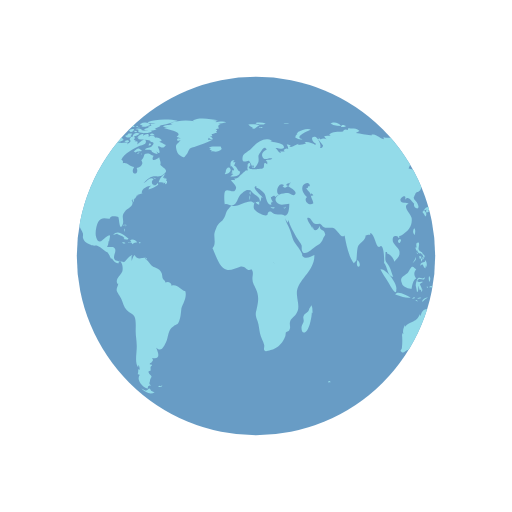
t = 0.00 s
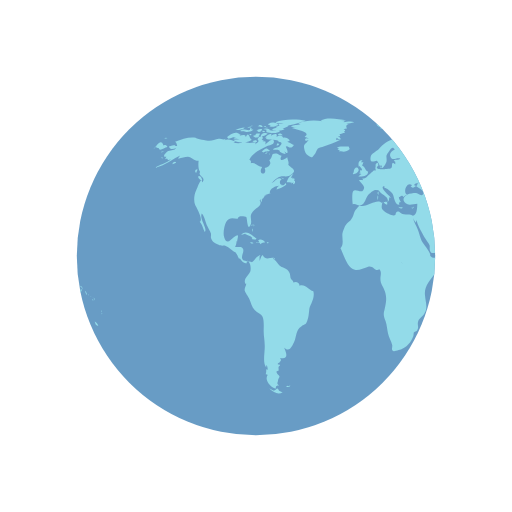
t = 0.50 s
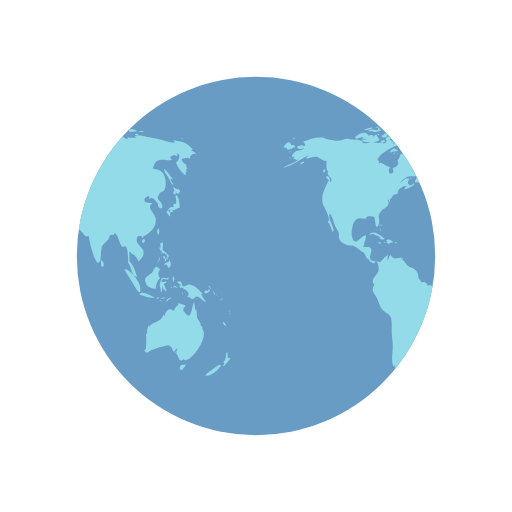
t = 1.00 s
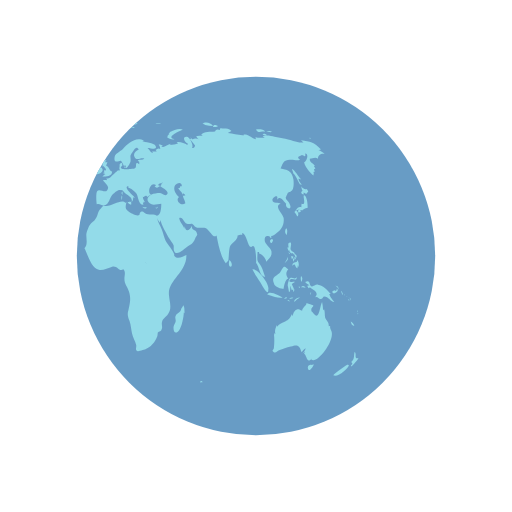
t = 1.50 s

The animated SVG that drew these frames (rendered in a browser with its animation timeline set to each time). Animation: 2 SMIL elements (animateTransform=2); one cycle of 2.00 s, repeats indefinitely.

<?xml version="1.0" encoding="utf-8"?>
<svg xmlns="http://www.w3.org/2000/svg" xmlns:xlink="http://www.w3.org/1999/xlink" style="margin: auto;background: rgb(241, 242, 243,);display: block;shape-rendering: auto;" width="200px" height="200px" viewBox="0 0 100 100" preserveAspectRatio="xMidYMid">
<defs> <clipPath id="ldio-jex6ptlah5-cp"> <circle cx="50" cy="50" r="35"></circle> </clipPath> </defs>
<circle cx="50" cy="50" r="35" fill="#689cc5"></circle>
<g clip-path="url(#ldio-jex6ptlah5-cp)">
  <path transform="translate(-25.2057 0)" fill="#93dbe9" d="M64.4,74.4c0.3,0.3,0.2,0.3-0.3,0.3C64.1,74.3,64.2,74.5,64.4,74.4z M31.4,75.4c-0.2,0.1-0.3-0.2-0.5,0.1c0.3,0.2,0.6,0.1,0.8-0.1C31.6,75.2,31.6,75.4,31.4,75.4z M84.9,36.9c-0.3,0.2-0.8-0.1-1.1-0.5 c0.1,0.2,0.1,0.6,0.3,0.9c-0.5,0.2-0.2,0.6,0.2,0.7c0-0.1,0-0.3,0-0.4c0.2,0.1,0.4,0.2,0.5,0.3c0.2-0.2,0.2-0.3,0.4-0.5 C85.1,37.2,85,37,84.9,36.9z M85.1,40.6c0-0.6-0.1-2.1-0.6-2.4c-0.6-0.4,0.5,2.1-0.6,1.6c0,0.2-0.1,0.5,0,0.7 c-0.8-0.3-0.9,0.5-1.4,0.9c0.3,0.3,0.4,0.6,0.6,0.9c0.3-0.4,0.2-0.9-0.3-1.2c0.2,0,0.4-0.2,0.6-0.2c0.2,0,0.6,0.2,0.6,0.2 C84.2,41,84.5,40.7,85.1,40.6z M83.7,41c-0.4-0.1-0.7,0.2-0.3,0.6c0.2-0.4,0-0.1,0.3-0.2C83.8,41.2,83.6,41.1,83.7,41z M93.5,62.8 c0.1,0.5,0.3,0.9,0.7,0.8C94.1,63.3,93.8,63,93.5,62.8z M93,71.2c-0.1-0.1-2.5,1.6-2.9,2.1c0.8,0.5,2.9-1.2,3.1-2.1 C93,71.5,92.9,71.2,93,71.2z M95,69.9c-0.4,0.2-0.6,0-0.5-0.4c0,0.1-0.1,0.2-0.1,0.3c0.1-0.5,0.1-0.8-0.1-1.1 c-0.3,0.7,0.1,1.4-0.7,2c0.3,0.3,0.3,0.4-0.1,0.7c0.1,0,0.1,0.1,0.1,0.2C93.9,71.3,95,70.2,95,69.9z M82,50.6 c0.2-0.2,0.3-0.2,0.3-0.5c-0.1,0-0.3-0.1-0.4-0.1C81.9,50.2,81.9,50.4,82,50.6z M82.4,50.6c-0.3-0.4-0.2,0.1-0.1,0.5 c0.2-0.3,0.3-0.5,0.2-0.9C82.5,50.4,82.4,50.5,82.4,50.6z M82.8,49.7c-0.1,0-0.2,0-0.3,0c0,0.1,0.2,0.4,0.2,0.5c-0.1,0-0.1,0-0.2,0 c0.1,0.2,0.1,0.3,0.2,0.5c0.1-0.2,0.1-0.2,0-0.5c0.1,0,0.2,0.1,0.2,0.1C83,50.1,82.9,49.9,82.8,49.7z M81,51 c0.2-0.3,0.3-0.4,0.2-0.8c-0.1,0.5-0.4,0.8-0.6,1.2C80.8,51.3,80.9,51.1,81,51z M81.2,48.6c0.1,0.2,0.1,0.5,0.3,0.3 c0,0.4,0.3,0.6,0.6,0.6c0,0,0-0.1,0.1-0.1c0.1,0.2,0.2,0.3,0.4,0.4c0-0.7-0.6-0.5-0.8-1c-0.2-0.4,0.2-0.9,0-1.4 c-0.5-0.1-0.6,0.3-0.4,1c0,0-0.1-0.1-0.1-0.1C81.1,48.3,81.1,48.4,81.2,48.6z M83.3,52.2c0.1-0.5,0.1-1.1-0.3-1.4c0,0.1,0,0.2,0,0.3 c-0.4,0.2-0.9,0.1-0.9,0.8c0.7-0.7,0.4,0.2,1,0.5c0-0.2,0.1-0.5,0.1-0.7C83.2,52,83.3,52.1,83.3,52.2z M81.5,49.6 c0.1-0.1,0.3-0.1-0.2-0.3C81.4,49.4,81.5,49.5,81.5,49.6z M91.8,57.4c0.1,0.1,0,0.2,0.2,0.1c-0.1-0.2-0.2-0.5-0.3-0.7 C91.6,57,91.7,57.1,91.8,57.4z M90.2,57.3c0.4-0.1,1.1-0.5,0.6-0.9c-0.1,0.4-0.2,0.6-0.4,0.3c-0.1,0-0.5,0.2-0.5,0.3 C89.9,57.2,90,57.2,90.2,57.3z M90.9,56.1c0.1,0.2,0.2,0.3,0.2,0.5c0.1-0.5-0.2-0.8-0.6-0.8C90.7,55.9,90.8,56,90.9,56.1z M90.3,59 c-0.2-0.4-0.7-0.7-1-1.6c0.1,0,0.2,0,0.3,0c-0.7-0.7-1.4-1.7-2.5-1.8c-0.5-0.1-1,0.5-1.3,0.3c-0.5-0.2-0.1-1.4-1.2-0.8 c0.3,0.4,0.6,0.5,0.9,0.6c-0.2,0-0.3,0.1-0.5,0.1c0.1,0.2,0.2,0.4,0.3,0.5c0.1,0,0.2-0.2,0.2-0.2c0.6,0.5,2,1,1,2 c0.6-0.3,0.7,0.4,1.2,0.3c0.4-0.1,0.4-0.5,0.6-0.5C89.2,57.9,89.5,58.9,90.3,59z M93.2,58.5c-0.1,0.1-0.2-0.2-0.2,0.1 C93.3,58.8,93.2,58.6,93.2,58.5z M92.4,57.7c0,0-0.1-0.2-0.2-0.3C92.2,57.6,92.3,57.6,92.4,57.7z M92.9,58c0.1,0.1,0.1,0.1,0.2,0.2 c-0.2-0.2-0.3-0.3-0.5-0.4C92.7,57.8,92.8,57.9,92.9,58z M93.5,59.1C93.6,58.9,93.6,58.8,93.5,59.1z M93.5,58.7c0-0.2,0-0.4-0.2-0.6 C93.3,58.3,93.4,58.5,93.5,58.7z M81,45.9c0.1-0.5,0.2-1-0.1-1.3C80.6,45,80.6,45.5,81,45.9z M94.8,61c0,0,0.1-0.2,0-0.4 C94.7,60.8,94.8,61.1,94.8,61z M94.8,61.2c0.1,0.1,0,0.3,0.2,0.1C94.9,61.1,94.8,61.2,94.8,61.2z M29.5,76.3 c-0.4-0.8-0.5-0.2-0.7-0.2c0.2,0-0.3,0.2-0.3,0.2c-0.2,0-0.6-0.3-0.9-0.4c0.9,0.9,1.9,1.2,2.6,0.7C30,76.6,29.8,76.4,29.5,76.3z M89.6,64.4c0-0.2-0.2-0.3-0.1-0.7c-0.2,0-0.1-0.1-0.3,0c0.1-0.8-0.5-1.1-0.7-1.7c-0.1-0.5,0-1-0.2-1.6c-0.1,0.1-0.1,0.1-0.2,0.2 c0-0.5-0.1-1.1-0.2-1.6c-0.5,0.9-0.5,3.8-1.7,2.2c-0.3-0.5-0.4-0.2-0.4-0.8c0-0.3,0.4-0.5,0.4-0.7c0-0.1-1.1-0.4-1.4-0.5 c0.3,0.3-0.7,0.7-0.8,1.5c-0.5-0.2-0.7-0.4-1.1-0.2c-0.4,0.1-0.7,0.9-0.7,1.1c0,0-0.1,0.1-0.1,0.1c0-0.1,0-0.2-0.1-0.3 c-0.4,0.8-0.6,1.1-1.3,1.4c-0.6,0.3-1.1,0.4-1.6,1c0-0.1,0-0.2,0-0.3c-0.3,0.6-0.5,1.1-0.3,1.8c-0.1-0.1-0.1-0.2-0.2-0.3 c0,0.1,0,0.3,0,0.4c0-0.1-0.1-0.1-0.1-0.2c0.1,1,0.1,1.7,0,2.7c0,0.4-0.6,0.5,0,0.9c0.4,0.2,0.7-0.3,1-0.4c0.8-0.2,1.4-0.5,2.3-0.7 c1.4-0.5,1.7-0.2,2.1,1.1c0.2-0.3,0.5-0.6,0.8-0.8c-0.1,0.4-0.3,0.7-0.6,1c0.2-0.1,0.3-0.2,0.5-0.4c-0.1,0.2-0.1,0.3-0.2,0.5 c0.5,0.2,0.5,2.1,1.5,0.9c0,0.1-0.1,0.1-0.1,0.2C86.9,71.3,90.8,66.1,89.6,64.4z M85.9,71.3c-0.4-0.2-1,0.2-0.7,0.8 c0.2,0.6,0.9-0.4,1.1-0.9C86.2,71.2,86.1,71.2,85.9,71.3z M24.6,44.3c0-0.2,0.2-0.3-0.1-0.5C24.5,44,24.6,44.2,24.6,44.3z M24.2,44.9c0.1,0.1,0.1,0.2,0.1,0.4c0.1-0.2,0.1-0.3,0-0.6C24.1,44.6,24.3,44.8,24.2,44.9z M24.4,43.9c-0.2,0-0.3-0.1-0.3,0.2 C24.3,44.1,24.4,43.9,24.4,43.9z M36.2,56.9c-1-0.3-1.6-1.5-2.7-1.1c0-0.7-0.8-0.9-1.2-0.6c0-0.4-0.4-0.5-0.5-0.8 c-0.1-0.1-0.1-0.7-0.2-1c-0.3-0.7-0.6-0.8-1.2-1.1c-0.6-0.3-0.6-0.2-1.1-0.8c-0.3-0.4-0.6-0.7-1-1c0.1,0,0.2-0.1,0.3-0.1 c-0.9-0.2-1.7,0.6-2.3-0.6c-0.4,0.3-0.4,0.8-0.6,1.2c0-0.3,0-0.7,0-0.9c0.4-0.6-0.1-0.2-0.5,0.1c-0.3,0.2-0.7,0.9-1,1 c0,0-1.6-0.3-1.6-0.3c-0.8-0.7,0.1-1.4-0.1-2.2c-0.2-0.8-1.1-0.3-1.6-0.5c0.2-0.3,0.3-0.7,0.3-1.1c0.1,0,0.1,0,0.1,0.1 c0.2-1.2,0.5-1.7-0.7-0.8c-0.6,0.5-1.3,1.5-1.8,0c-0.3-0.8,0-2.4,0.4-3.1c0.7-1.1,1.6-0.5,2.3-0.6c-0.1-0.7,1.4-0.4,1.6-0.3 c0.2,0.3,0.2,2.8,0.8,1.6c0.5-1-0.4-1.7,0.5-2.7c0.6-0.7,2-1.1,1.3-2.2c0.1,0,0.1,0,0.2,0.1c0-0.2,0-0.3,0.1-0.4 c0,0.4,0,0.4-0.1,0.8c0.3-0.4,0.3-0.4,0.3-0.9c0.1,0.1,0.1,0.1,0.1,0.2c0.2-0.3,0.4-0.5,0.4-0.7c0,0,0.4-0.1,0.6-0.1 c-0.1,0-0.3,0-0.5,0c0.4-0.2,0.8-0.2,1.1-0.4c-0.1,0,0,0-0.2,0c-0.1-0.9,1.4-1.5,1.9-1.4c-0.5,0.2-0.4,0.3-0.6,0.7 c0.5-0.1,1.4-0.5,1.9-0.9c0-0.1-0.1-0.3-0.1-0.4c-0.6,1.2-1.7-0.1-0.8-0.7c-0.7-0.6-1.3,0.5-2,0.8c0.5-0.5,1.1-1.2,1.7-1.3 c0.8-0.2,1.5,0.2,2.2-0.4c1.2-0.9,0.1-1.1-0.6-1.9c0.2-0.5-0.1-0.9-0.2-1.5c-0.5,0.5-1.8,1-1.1-0.3c-0.5,0-0.6-0.4-1.2-0.4 c-1,0-0.4,0.7-1.2,1.3c0.6,0.8-0.3,1.4-0.9,1.5c0.6,1.6-1.5,1.4-0.5-0.2c-0.8,0-1.4-1-2.2-0.7c0-0.6,0.1-0.4-0.3-0.7 c0.5-1.3,2.5-2.2,3.5-2.7c0.3-0.1,1.4-0.2,1.3-0.9c-0.2-1-1.3,0.4-1.7,0.6c0.1-0.2,0-0.2,0.1-0.5c-0.2,0-0.2-0.2-0.6,0 c0.1-0.1,0.1-0.2,0.2-0.3c-0.1,0-0.2,0-0.4-0.1c0.7-0.6-0.4-1-0.8-0.1c0.5,0.5-0.1,0.7-0.5,1c0.1-0.1,0.1-0.2,0.2-0.3 c-0.5-0.2-1,0.1-1.6,0c-0.4-0.1-0.7-0.4-1.2-0.1c0,0,0.1,0.1,0.1,0.1c-0.4,0.1-1.1,0.1-1.7,0c0.1-0.1,0.3-0.1,0.4-0.2 c-0.6-0.3-1.5-0.7-2.1-0.3c0.1-0.1,0.1-0.2,0.2-0.3c-0.4,0.3-0.9,0-1.4,0c-0.6,0.1-1.2,0.4-1.8,0.4c-0.6,0-2.5-0.4-2.7-0.6 c-1.3-0.2-2.7,0.3-4,0.8c0.3,0.2,0.3,0.4,0.4,0.8c-0.2,0-0.3,0-0.5,0c0.1-0.1,0.1-0.1,0.2-0.2c-0.4,0-0.9,0.2-1.3,0.3 c0.2,0.7,0.9,0.5,1.4,0.3c-0.3,0.5-0.9,0.4-1.5,0.6c-0.5,0.2-1.4,1.3-0.4,1.1c-0.1,0.1-0.1,0.3-0.3,0.5c0.2-0.1,0.3-0.1,0.5-0.1 c0,0.1,0,0.1-0.1,0.2c0.1,0,0.1-0.1,0.2-0.1c0,0.1,0,0.1,0,0.2c0.2-0.1,0.4-0.1,0.6-0.2c-1,0.9-2.2,1-3.2,1.7 c2.1-0.4,3.5-1.8,5.4-2.6c-0.3,0.1-0.7,0.4-0.8,0.8c0.8-0.2,1.2-0.4,1.9-0.4c0.8,0.1,1.3,0.9,2.1,0.8c-0.1,0.6-0.1,1.8,0.3,2.2 c-0.6,0.8,1.3,1,0.4,2c-0.2-1.2-0.9,1-1.2,1.6c-0.4,0.8-0.5,2-0.2,2.8c0.2,0.4,1.7,3,0.9,3.3c0.6,0.7,0.6,1.2,1,2 c0.6-0.7-1.1-2.5-0.6-3.6c0.4,0.2,0.8,1.8,1,2.3c0.2,0.4,0.6,1.1,0.8,1.6c0.1,0.7-0.2,0.6,0.2,1.3c0.2,0.4,0.9,0.7,1.3,0.9 c0.5,0.3,1,0.1,1.3,0.2c0.8,0.3,1.4,1.1,2.1,1.3c0,0-0.1,0-0.1,0c0.4,0.5,0.5,0.9,0.7,1.3c0.1-0.1,0.1-0.1,0.1-0.2 c0.4,0.6,0.9,1.2,1.4,1c-0.1-0.8,0.3-0.4,0.5-0.1c0.3,0.5,0.3,1.3,0.2,1.7c-0.2,0.7-1.6,1.6-0.9,2.5c0-0.1,0.1-0.1,0.1-0.2 c0,0.6-0.4,0.8-0.3,1.5c0.1,0.3,0.7,1.2,0.9,1.6c0.3,0.7,0.5,1.6,1,2.1c0.5,0.6,1.3,0.7,1.6,1.4c0.3,0.7,0.2,2,0.2,2.8 c0,1,0.2,1.8,0.2,2.7c0.1,1.2-0.5,3.5,0.3,4.4c0-0.2,0-0.3,0-0.5c0.3,0.3,0.2,0.4,0.3,0.9c-0.1,0-0.2-0.1-0.3-0.1c0,0.5,0,0.6-0.1,1 c0.1,0,0.3,0.1,0.4,0.1c-0.8,1.1,0.7,2.6,1.6,2.7c-0.1-0.5,0.1-0.6,0.6-0.6c-0.6-0.4-0.2-0.6-0.2-1c0-0.2,0.3-0.7,0.3-0.7 c0-0.2-0.3-0.5-0.3-0.4c0-0.1-0.3-0.3-0.3-0.6c0-0.2,0.4-0.2,0.4-0.2c0.1-0.5-0.2-0.7,0.3-1c0-0.1-0.1-0.1-0.1-0.2 c-0.8,0,0-0.5,0-0.4c0.1-0.3,0.5-0.3,0.1-0.9c1.8,0.4,1.2-1.1,0.8-2c1,0.9,1.4,0,1.9-1c0.6-1.3,0.3-2.4,1.5-3.2 c0.7-0.5,0.7-0.1,1.1-1c0.3-0.8,0.3-1.4,0.4-2.2C35.4,59.7,36.6,58.3,36.2,56.9z M24.2,26.2c-0.2,0-0.3-0.1-0.5,0 C23.9,26.6,23.9,26.3,24.2,26.2z M22.4,25.3c-0.2,0.1-0.4,0.2-0.5,0.3c0.4,0.1,0.8,0,1.2,0c-0.2,0-0.4,0.2-0.6,0.2 c0.5,0,1.7,0,2-0.5c-0.2,0-0.3,0-0.4,0c0-0.1,0-0.2,0.1-0.3c-0.4,0.1-0.3-0.1-0.4,0.4C23.3,25.5,22.8,25.2,22.4,25.3z M24.2,27.3 c-0.5-0.1-0.6-1.9-1.2-0.5c0-0.6-0.7-0.4-1.2-0.3c0.1-0.1,0.1-0.1,0.2-0.2c-0.5-0.1-1.1,0.2-1.5,0.5c0.2,0,0.4,0.1,0.7,0.1 c-0.2,0-0.4,0.1-0.6,0.1c0.3,0.2,0.8,0.1,1.2,0.2c-0.4,0-0.8,0.1-1.2,0.1C21.2,28.1,23.6,27.9,24.2,27.3z M24,24.9 c0-0.3-0.3-0.1-0.7,0C23.6,25,23.8,24.9,24,24.9z M21.6,25.4c0.4-0.1,0.9-0.1,1.2-0.5c-0.6,0-1.2,0.2-1.8,0.5 C21.2,25.4,21.4,25.4,21.6,25.4z M32.4,34.8c-0.1,0-0.2,0.2-0.3,0c0,0,0.1-0.1,0.1-0.1c-0.1,0-0.3,0-0.4,0c0.2-0.2,0.3-0.5,0.5-0.7 c-0.6,0.1-1.2,1.1-1.3,1.6c0.3,0,0.7,0,1,0.1c-0.1,0.1-0.1,0.1-0.2,0.2c0.1-0.1,0.4-0.2,0.5-0.3c0,0.1,0,0.2-0.1,0.4 c0.4,0,0.5-0.3,0.4-0.7c-0.1,0-0.1,0-0.2,0.1c0-0.1,0.1-0.2,0.1-0.3C32.6,34.9,32.5,34.9,32.4,34.8z M14,35c0.7,0.6,0.5-0.1,0.2-0.5 C13.7,34.1,13.5,34.6,14,35z M19.6,27.1c0.8-0.1,1.5-0.7,2.3-0.8c-0.9-0.9-1.9,0-2.6,0.5C19.5,26.8,19.5,27,19.6,27.1z M27.7,29.4 c-0.8-0.6-0.7-0.5-1.6,0.2c0.1,0,0.4,0.2,0.3,0.2C27,29.4,27.6,29.7,27.7,29.4z M13.3,33.1c-0.2,0.2-0.3,0.4,0,0.7 c0.1-0.2,0.2-0.5,0.3-0.7C13.4,33.1,13.4,33.1,13.3,33.1z M27.5,30.1c0.1,0,0.1,0.3,0.2-0.1C27.6,30,27.6,30.1,27.5,30.1z M29.8,36 c-0.1,0,0-0.3-0.2-0.1c0.3,0.2,0.2,0.2,0.6,0.1C30.1,36.1,29.9,36.1,29.8,36z M26.7,30c0.2,0,0.3,0.1,0.6-0.2 C27,29.8,26.9,29.9,26.7,30z M30.5,35c-0.2-0.2-0.3-0.3-0.6-0.3C30.1,34.9,30.3,34.9,30.5,35z M27,25.3c0,0.2,0.1,0.2,0,0.5 c0.7,0.2,2.2,0.4,2.7-0.2c-0.7-0.3-1.4,0.1-2.1-0.2c0,0,0.1-0.1,0.1-0.1c-0.4-0.2-0.8-0.3-1.3-0.1C26.7,25.3,26.8,25.3,27,25.3z M26.8,24.9c0.2,0,0.3,0,0.5,0C27.2,24.8,26.9,24.9,26.8,24.9z M27.5,24.4c0.1,0,0.2,0,0.4,0c-0.1,0.1-0.2,0.1-0.3,0.2 c0.6,0.4,1.2,0,1.8-0.2c-0.5-0.6-1.3-0.6-2-0.2C27.3,24.4,27.4,24.2,27.5,24.4z M26.3,25.8c0.2,0,0.3,0.1,0.5-0.1 C26.6,25.6,26.1,25.4,26.3,25.8z M27,24.8c-0.1-0.2-0.1-0.3-0.5,0C26.8,24.9,26.8,24.7,27,24.8z M29.7,26.4c0.1,0,0.3,0,0.5,0 c-0.2-0.3-0.6-0.4-0.9-0.2C29.4,26.5,29.4,26.4,29.7,26.4z M26.9,26c-0.5-0.1-0.9,0.1-1,0.7c0.5-0.1,1-0.3,1.4-0.6 C27.1,26.1,27,26,26.9,26z M31.5,27.3c-0.4-0.3-0.7-0.5-1.2-0.4c-0.2-0.6-0.9-0.4-1.3-0.2c0.3-0.8-0.6-0.5-1-0.2 c0-0.1,0-0.1-0.1-0.2c0.1-0.1,0.2-0.1,0.3-0.2c-0.6,0-1.1,0.2-1.4,0.8c0.1,0,0.2,0,0.3,0C27.1,27,27,27,26.9,27.1 c0.6,0.3,2.7,0.1,2.5,0.6c0.8,0.1,0.7,0.4,0.2,0.9c-0.3,0.3-0.9,0.1-1.3,0.6c0.5,0.2,0.9-0.2,1.4,0.3c0,0-0.1,0.1-0.1,0.1 c0.4,0.3,0.8,0.5,1.2,0.5c-0.1-0.2-0.2-0.5-0.4-0.7c1.4,1.5,0.5-0.9,0.4-0.7c0.3-0.6,0.9,0.8,1.6-0.4c-0.5-0.1-0.8-0.5-1.3-0.6 c0.2-0.1,0.3-0.1,0.5-0.2C31.6,27.5,31.5,27.4,31.5,27.3z M25.7,24.7c0.2,0.1,0.4,0.1,0.6,0.1c-0.1-0.4-0.5-0.5-0.9-0.3 c0.1,0,0.1,0,0.2,0.1c-0.1,0-0.2,0.1-0.3,0.1C25.4,24.7,25.5,24.7,25.7,24.7z M29,24c0.5,0.1,0.9,0.1,1.4,0.1 c-0.3,0.1-0.7,0.1-1,0.1c0.1,0.2,0,0.1,0.2,0.3c-0.2,0.1-0.5,0.2-0.8,0.3c0.2,0.1,0.3,0.2,0.4,0.3c-0.4-0.2-0.8,0-1.1,0.3 c0.7,0.1,1.9,0.3,2.5-0.2c-0.1,0-0.2,0-0.4,0c0.4-0.3,1-0.4,1.2-0.7c-0.1,0-0.2,0-0.3,0c0.9,0,1.8-0.4,2.7-0.6c-0.1,0-0.3,0-0.4,0 c0.4-0.1,0.9-0.1,1.3-0.3c-1.6-0.4-4.4-0.4-5.9,0.3C28.9,23.8,28.9,23.9,29,24z M29.5,28.2c-0.2-0.3-0.3-0.3-0.5,0.2 C29.3,28.4,29.4,28.3,29.5,28.2z M24.4,24.6c-0.2,0-0.4-0.1-0.6,0.1C24,24.7,24.2,24.6,24.4,24.6z M25,27.4c-0.2,0-0.4,0-0.7,0.2 c0.3,0.2,0.6,0.2,0.9,0.1C25.2,27.4,25.1,27.5,25,27.4z M24.4,26.5c0.4,0.5,0.9,0.5,1.3,0c-0.1,0-0.2-0.1-0.2-0.1 c0.2-0.1,0.2-0.1,0.3-0.3c-0.4,0-0.9-0.1-0.9,0.3C24.7,26.4,24.6,26.5,24.4,26.5z M25.3,25.7c0.4,0.2,0.9-0.1,0.9-0.5 c-0.4,0-0.8,0-1.1,0.4C25.5,25.4,25.3,25.7,25.3,25.7z M78.1,46.7c-0.7,0.3-0.2,0.9,0,0.7C78.4,47,78.4,46.8,78.1,46.7z M24.7,46.8 c0.2,0,0.3,0,0.4-0.2c-0.8-0.5-2-1.9-3-0.7c0.3-0.1,0.6-0.2,0.9-0.3c0,0-0.1,0.1-0.1,0.1c0.6,0.3,1,0.3,1.4,0.8 c-0.1,0.1-0.1,0.2-0.2,0.2C24.3,46.7,24.5,46.8,24.7,46.8z M55.7,40.5c-0.1,0.1-0.2,0.1-0.4,0.1c0.4,0.2,0.3,0.1,0.6-0.2 C55.9,40.4,55.8,40.4,55.7,40.5z M49.5,32.8c0.1-0.4,0.2-0.6-0.3-0.4C49.2,32.7,49.3,32.7,49.5,32.8z M48.9,38.1 c0-0.3,0.1-0.4,0-0.7C48.6,37.7,48.8,37.8,48.9,38.1z M45.1,32.6c0.1-0.1,0.1-0.3,0.2-0.1c0,0.1,0.4,0.4,0.4,0.6 c0,0.4-0.6-0.1-0.3,0.6c-0.1,0-0.2,0.1-0.3,0.1c0.1,0,0.3,0.2,0.5,0.2c-0.2,0.1-0.4,0.3-0.6,0.5c0.7,0,1.9,0,1.9-1 c-0.6-0.2-0.6-1-1.2-1.2c0.2-0.2,0.2-0.5,0.3-0.6c-0.2,0-0.3,0-0.5,0c0.1-0.1,0.2-0.3,0.3-0.4C45,31.2,44.9,32,45.1,32.6z M53.3,40.5c-0.2,0-0.2,0.1-0.4-0.1c0,0.1,0,0.1,0,0.2c0.3,0.1,0.5,0.2,0.8,0C53.5,40.5,53.5,40.5,53.3,40.5z M41.5,27.3 c-0.3,0-0.6,0-0.9,0c0-0.1,0.2-0.4,0.2-0.4c0.3,0.3,0.4,0.3,0.8,0.3c-0.2-0.3-0.2-0.4-0.6-0.6c0.1,0,0.3,0,0.5,0 c-0.1-0.1,0-0.2-0.2-0.4c0.3,0,0.5-0.1,0.7-0.2C42,26,42,26,41.9,26c0.2,0,0.3,0,0.5,0c-0.1-0.1-0.2-0.2-0.2-0.3 c0.3-0.2,0.3-0.2-0.1-0.5c0.2,0,0.5-0.1,0.7-0.1c-0.3-0.4-0.2-0.7,0.3-0.9c-0.2,0-0.3,0-0.5,0c0.5,0,1-0.2,1.6-0.3 c-0.6-0.3-1.5-0.1-2.1,0c0.1-0.1,0.2-0.1,0.2-0.2c-0.6-0.1-1.3-0.1-1.9-0.1c0.7,0,1.5,0.1,2.2-0.1c-1.4-0.2-3.8-0.7-5,0.1 c0.1,0,0.3,0.1,0.4,0.1c-1.6-0.3-3.3-0.2-4.8,0.4c0.2,0,0.3,0.1,0.5,0.1c-0.6,0.3-1.4,0.1-1.9,0.5c0.4,0.1,0.8,0.2,1.2,0.2 c-0.3,0-0.7,0-1,0.1c0.2,0.2,4.1,0.7,2.5,1.7c0.3,0.1,0.5,0.2,0.8,0.4c-0.9-0.5-1,0.9,0,0.2c-0.6,1-1.2,0.7-0.8,2.1 c0.2,0.7,0.5,0.9,0.9,1.1c0.7,0.4,0.6,0.2,1.1-0.4c0.1-0.1,0.4-0.9,0.6-1.1c0.4-0.3,0.8-0.2,1.1-0.4C39.3,28.2,40.4,27.9,41.5,27.3z M25.3,47.4c0.3,0.1,0.4-0.1,0.6,0.3c0.2-0.4,0.6-0.3,0.9-0.4c-0.3-0.4-0.9-0.7-1.4-0.4c0.2,0.2,0.1,0.2,0.3,0.4 c-0.2,0-0.3,0.1-0.6,0C25,47.6,25.1,47.4,25.3,47.4z M80.8,58.3c0.1,0,0.2-0.1,0.3-0.1C81,58,80.7,58,80.5,58.4 C80.6,58.4,80.7,58.3,80.8,58.3z M82.5,56.6c-0.2-0.4-0.3-0.7-0.5-1.1c0.2-0.1,0.3-0.3,0.5-0.3c0-0.1,0-0.1,0-0.2 c-0.4,0.2-1.4,0.1-0.8-0.4c0.5-0.4,1.2,0.5,1.3-0.5c-0.4,0.6-0.9,0-1.3,0.2c-0.3,0.2-0.5,1.1-0.5,1.5c0,0,0.3,1.2,0.2,1.2 c0.4,0.2,0.2-0.9,0.4-1.2c0,0.4,0.1,0.6,0.2,0.9c0.1-0.1,0.2-0.1,0.3-0.2c-0.1,0.3,0,0.3,0,0.5C82.5,56.9,82.4,56.8,82.5,56.6z M78.5,55.3c0.1,0.8,1.5,1.1,1.9,1.1c0.1-0.7,0.3-1.8,0.9-2c-0.6-0.8-0.4-1.3,0-1.8c-0.4-0.2-0.5-0.6-0.8-0.5 c-0.3,0.1-0.6,0.9-0.8,1.1C79.1,53.9,77.9,54,78.5,55.3z M85.8,57.1c-0.1,0.1-0.2,0-0.2,0.5C85.8,57.4,85.7,57.2,85.8,57.1z M83.6,56c-0.1,0-0.2,0-0.3,0C83.6,56.5,83.5,56.1,83.6,56z M81.6,58.9c-0.1-0.2-0.1-0.4-0.5-0.3C81.3,58.8,81.4,58.8,81.6,58.9z M82.3,58.2c-0.1-0.2-0.5-0.1-0.8,0.1C81.7,58.4,82,58.3,82.3,58.2z M78.7,58c0.5,0.1,1,0.2,1.5,0.1c-0.6-0.3-2.6-1.5-3-0.6 C77.7,57.7,78.2,57.8,78.7,58z M77.4,56.5c0.3-1-2-4.1-3.1-3.9c0.4,0.9,1,1.6,1.5,2.5C76,55.4,77.5,58.3,77.4,56.5z M84.2,56.1 c0.2,0.1,0.3,0,0.5,0.2c-0.2-0.5-0.6-0.6-0.9-0.2C84,56.1,84.1,56.1,84.2,56.1z M83.9,55.1c0.1-0.4,0.3-0.8-0.1-1.2 C83.7,54.3,83.7,54.7,83.9,55.1z M82.7,58.8c0.2-0.3,0.6-0.5,0.9-0.7c-0.5,0-1,0.2-1.2,0.8C82.5,58.9,82.6,58.9,82.7,58.8z M44.1,33.6c-0.1,0.1-0.1,0.3-0.2,0.4c0.4,0.1,1.4-0.5,1.1-1C44.7,32.3,44,33,44.1,33.6z M41.8,29.6c0.5,0.1,1.1-0.1,1.5-0.5 c0-0.1-0.2-0.4-0.2-0.5c-0.6,0.1-1.9-0.2-2.3,0.3c0.2,0,0.3,0.1,0.5,0.1c-0.1,0-0.2,0.1-0.4,0.2c0.2,0.1,0.3,0.1,0.5,0.2 c-0.1,0.1-0.2,0.1-0.2,0.2C41.4,29.5,41.6,29.5,41.8,29.6z M48.7,38.5C48.8,40.2,49,37.2,48.7,38.5z M50.5,39.4 c-0.2,0-0.4,0.1-0.6,0c0.1,0.3,0.4,0.5,0.7,0.6C50.7,39.5,50.6,39.5,50.5,39.4z M24.1,47.3c-0.1,0.1-0.2-0.1-0.2,0.1 c0.3,0.2,0.3,0.2,0.6,0.1C24.4,47.3,24.3,47.4,24.1,47.3z M70,51c-0.1-0.1-0.1-0.1-0.2-0.2C69.3,52.7,70.9,52.3,70,51z M61,60.2 c0-0.2-0.1-0.4-0.2-0.6c-0.1,0.3-0.3,0.5-0.4,0.7c-0.1,0.8-0.9,0.8-1.1,1.4c-0.2,0.4,0.1,0.7,0,1.1c-0.1,0.4-0.3,0.6-0.4,1 c-0.1,1.2,0.5,1.5,1.1,0.7c0.5-0.7,0.9-2.6,0.9-3.5c0,0.1,0.1,0.2,0.1,0.2C61.1,60.9,61,60.6,61,60.2z M74.3,48.1 c-0.9,0.8-1-2.4-2-2.6c0,0.2,0,0.2,0,0.4c-0.3-0.1-0.5,0-0.9,0.1c0.1,0.9-1.3,1.5-1.5,2.2c-0.2,0.6-0.2,2.1-0.3,2.7 c-0.1,0.1-0.3,0.4-0.5,0.5c-1-1.2-1.5-3.8-1.8-5.4c-0.6,0.6-1.1-0.6-1.6-1c-0.5-0.5-0.4-0.4-1.1-0.5c-0.5-0.1-0.9,0.1-1.3-0.1 c-0.4-0.2-0.5-0.6-0.8-0.7c-0.3-0.1-0.5,0.2-1,0c-0.7-0.3-0.8-1.5-1.5-1.1c0.1,0.9,0.8,1.3,1,2.1c0-0.2,0.1-0.4,0.1-0.5 c0.1,1.3,1,0.8,1.4-0.1c-0.1,0.9,0.5,0.7,0.8,1.1c0.4,0.8,0.2,0.6-0.1,1.2c-0.4,1-0.6,1.2-1.5,1.7c-0.6,0.4-2,1.9-2.6,1.1 c-0.3-0.4-0.1-0.9-0.2-1.3c-0.2-0.5-0.7-1-0.9-1.4c-0.4-0.8-1.8-3-1.6-3.7c0,0.3-0.2,0.5-0.2,0.7c-0.2-0.3-0.4-0.5-0.5-0.9 c0.1,0.8,0.6,1.5,0.9,2.2c0.3,0.7,0.4,1.4,0.7,2.1c0.3,0.7,2,2.5,1.7,3c0.5,0.9,1.8,0.2,2.4-0.1c0.1,3.4-3.7,4.9-3.4,7.8 c0.1,1.4,0.7,2.7-0.3,3.9c-0.7,0.8-1,0.7-1.1,1.7c0,0.5,0.2,0.8-0.1,1.3c-0.1,0.2-0.6,0.3-0.7,0.5c0,0.1,0,0.5-0.1,0.7 c-0.2,0.5-0.5,1.1-0.9,1.5c-0.5,0.6-0.9,0.8-1.4,1c-0.2,0.1-1.4,0.4-1.5,0.4c-0.6-0.2-0.2-0.7-0.3-1.2c-0.2-0.8-0.6-1.4-0.8-2.2 c-0.2-0.9-0.2-1.6-0.5-2.5c-0.3-0.8-0.5-1.3-0.2-2.2c0.3-1.4,0.5-2.2,0.1-3.5c-0.3-1-0.9-1.5-0.9-2.5c0-0.8,0.3-1.3-0.2-1.9 c-0.9,0.6-1.1-0.8-2.2-0.5c-0.7,0.2-1.9,0.8-2.6,0.6c-1.5-0.3-2.2-3.1-2.8-4.2c0.8-0.8,0.2-2.2,0.4-3c0.1-0.4,0.4-1.2,0.6-1.5 c0.4-0.6,0.9-0.7,1.2-1.3c0.5-0.8,0.3-1.3,1-2c0.8-0.9,0.3-0.3,1.4-0.5c0.9-0.1,2.7-1.4,3.4-0.6c0.1,0,0.2-0.1,0.2-0.1 c-0.2,0.8-0.3,1.2,0.3,1.7c0.5,0.4,1.7,1.1,2.2,0.8c0.1,0,0-0.6,0.5-0.7c0.2-0.1,0.7,0.4,0.9,0.5c0.5,0.2,1.7-0.1,1.9,0.3 c0.9,0.2,1-1.5,1-2.3c-0.6,0-1.4,0.3-1.9,0.1c-1.2-0.5-0.9-1.5,0-1.9c0.4-0.2,1.1-0.3,1.6-0.3c0.4,0,1,0.7,1.4,0.3 c0.6-0.6-0.9-1.3-1.3-1.6c0.3-0.4,0.2-0.2,0.2-0.5c0.1-0.1,0.2-0.1,0.4-0.2c-0.4-0.1-1.6,0.5-0.6,0.6c-0.4,0.4-0.8,0.5-1.1,0.1 c0.1-0.1,0.2-0.1,0.3-0.2c-1-0.9-1.9,1.4-1,1.8c-0.2,0.1-0.5,0.3-0.7,0.5c-0.2-0.4-0.3-0.3-0.7-0.2c0.1,0.1,0.1,0.1,0.2,0.2 c-0.3-0.1-0.2,0.1-0.4-0.1c0,0.5,0.2,0.7,0.4,1.1c-0.1,0-0.2-0.1-0.3-0.1c0.1,0.2,0.1,0.2-0.1,0.2c0,0.1,0.1,0.2,0.1,0.4 C52,40,52,38.4,51.7,37.9c-0.3-0.5-1.4-1.3-1.6-1.2c-0.1-0.2,0-0.2,0-0.3c-1.3,0,1.2,2,1.3,2.3c-0.7-0.5-0.1,0.3-0.7,0.8 c0.3-1-0.8-1.3-1.3-1.8c-0.6-0.6-0.2-0.5-0.9-0.6c-0.5-0.1-1.1,0.5-1.3,0.7c-0.8,0.6-0.7,1.7-1.5,2.2c-0.8,0.5-1.1-0.4-1.8-0.1 c-0.1-0.5-0.2-2.3,0.1-2.6c0.4-0.5,1.5,0.4,1.9-0.1c0.7-0.8-0.5-1.5-0.8-2c0.3,0,0.5-0.1,0.8,0c0-0.1-0.1-0.3-0.1-0.4 c0.5,0.3,0.9-0.3,1.2-0.6c0.3-0.3,0.8-0.7,1-0.9c0.1-0.2,0.3,0.2,0.4-0.1c0,0-0.1-0.3-0.1-0.4c0.2-0.4-0.2-0.8,0.5-1 c0,0.1,0.1,0.4,0.1,0.5c-1.1,0.9,1.1,0.8,1.5,0.7c0.6-0.1,0.7,0.1,1.1-0.3c0.2-0.2-0.2-1.4,0.7-0.6c0-0.2,0-0.3,0-0.5 c-0.2-0.1-0.1-0.1-0.3-0.3c0.5-0.2,0.9,0,1.3-0.3c-0.6-0.4-1.5,0.5-1.9-0.3c-0.4-0.7,0.2-1.2,0.8-1.5c-0.5-0.8-0.9,0.1-1.2,0.5 c-0.7,0.9-0.3,0.8-0.4,1.8c0,0.2-0.6,1.4-0.9,1.3c-0.4-0.1-0.7-1.2-1-1.4c-0.3-0.1-1.5,0.8-1.2-0.8c0.1-0.6,1.1-1,1.6-1.5 c1-1.1,2.6-2.5,4.1-1.6c-0.1,0-0.2,0.1-0.3,0.1c0.4,0.2,2.3,0.3,2.6,0.9c0.4,1-1.2,0.3-1.6,0.4c0.5,0.3,0.5,0.9,1.1,1 c-0.1-0.1-0.1-0.2-0.2-0.3c0.2,0,0.6,0,0.9,0c-0.1-0.1-0.1-0.2-0.2-0.3c0.3-0.3,0.6-0.4,0.9-0.2c0-0.3-0.1-0.6-0.3-0.9 c0.4,0,0.6,0.1,0.8,0.3c-0.1,0-0.2,0-0.3,0c0.4,0.6,1.1-0.3,1.9-0.4c-0.1,0.1-0.1,0.1-0.2,0.2c0.5,0,1.2-0.1,1.6-0.3 c-0.1-0.1-0.2-0.1-0.3-0.2c0.6-0.2,1.5,0.2,2.1,0.5c0-0.1,0.1-0.1,0.1-0.2c-0.7-0.3-1.2-1.5-0.2-1.4c0.5,0,1.4,1.7,1,2.2 c0.4,0,0.5-0.1,0.6-0.5c-0.4-0.4-0.6-0.8-1-1.2c0.1-0.1,0.2-0.1,0.3-0.2c-0.1-0.1-0.1-0.2-0.2-0.2c0.2,0.2,0.4,0.4,0.6,0.6 c-0.1-0.1-0.1-0.2-0.2-0.2c0.4-0.2,0.8-0.2,1.2,0c-0.3-0.2-0.3-0.4-0.5-0.6c0.4-0.1,0.9-0.1,1.3-0.1c-0.1-0.1-0.2-0.1-0.3-0.2 c0.6-0.7,1.8-0.5,2.7-0.6c0.1-0.4,0.5-0.5,0.9-0.3C68.1,25,68,25,67.9,25c0.7,0.2,1.8-0.1,2.3,0.6c-0.2,0.1-0.5,0.3-0.7,0.4 c1.1,0.1,2.1,0.5,3.2,0.4c-0.1-0.1-0.1-0.2-0.2-0.2c1.1,0,1.5,0.7,2.5,1c0-0.1-0.1-0.2-0.1-0.4c0.6,0.2,1.2,0.1,1.8,0.1 c-0.1-0.1-0.3-0.2-0.4-0.3c0.5-0.3,1.7-0.1,2.3,0.1c0.7,0.2,1.4,0.2,2.1,0.4c1.1,0.2,2.5,0.9,3.6,0.7c-0.2-0.1-0.3-0.2-0.5-0.4 c1.8,0.3,2.5,0.3,3.9,1.8c-0.2,0-0.2,0.1-0.5,0.1c0.4,0.2,0.9,0.4,1.2,0.8c-0.6-0.2-1.3,0.2-1.3,0.9c-0.5-0.4-1.1,0-1.6,0 c0,0.9,0.6,0.7,1,1.4c-0.1,0-0.1,0-0.2,0c0.1,0.2,0.2,0.3,0.3,0.5c-0.1,0.1-0.2,0.1-0.3,0.2c0.1,0.1,0.1,0.3,0.2,0.4 c-0.1,0-0.2,0.1-0.3,0.1c0.2,0.4,0,0.4,0,0.7c-0.7-0.7-1.6-1.6-1.8-2.6c0.5-0.2,1-1.7,0.2-1.7c0.2,1-0.4,0.2-0.7,0.3 c-0.4,0.2-1.1,0.3-0.3,0.9c-0.6,0.3-1.3-0.1-2,0c-1.2,0.1-1.2,0.4-1.8,1.7c1.2,0.2,2.2,0.4,2.5,2.1c0.1,0.6,0.1,1.6-0.2,2.1 c-0.4,0.5-0.6,0.3-0.9,0.6c0,0-0.4,0.9-0.4,0.9c0.1,0.5,0.3,0.4,0.6,0.9c1.1,1.9-0.9,1.2-0.5,0.3c-0.2-0.2-0.7-0.8-0.7-0.8 c-0.4-0.2-0.5-0.6-1.1,0c0.4-1.3-0.9-0.4-0.9,0c0,0.9,1.3,0.4,1.6,0.8c-1.4,0.4,0.5,2.1,0.6,2.8c0.2,1.5-0.7,2.5-1.6,3.1 c-0.3,0.2-0.4,0.3-0.8,0.4c-0.1,0,0.1,0.4-0.1,0.4c-0.1,0-0.2-0.3-0.2-0.3c-0.1,0-1-0.5-1,0.7c0,0.8,1.1,1.3,1.3,2.1 c0.2,1.1-0.4,1.4-1,2.1c0-0.5-0.9-1.6-1.4-1.6c0-0.1,0-0.2,0-0.3c-0.1,0-0.2,0-0.3,0c0,0.6-0.1,1.2,0,1.7c0.1,0.4,0.5,0.7,0.7,1.1 c0.4,0.8,0.5,1.3,0.8,2.1c-1.2-0.2-1.1-2-1.8-2.8c0,0.1,0,0.2,0,0.2C75.1,51,75,47.7,74.3,48.1z M53.6,51.4 c-0.1-0.1-0.1-0.1-0.2-0.2C53.5,51.3,53.5,51.4,53.6,51.4z M61.2,39.7c-0.1-0.7-0.4-0.9-0.5-1.5c0.3,0.1,0.3,0,0.5,0 c-0.2-0.4-0.5-0.6-0.5-0.1c-0.1-0.7-0.6-0.8-0.9-1.4c0.1,0,0.2,0,0.3,0c0.2-0.4-0.1-0.3,0.4-0.3c0.1-1-1-0.7-1.3-0.2 C58.7,37,59.4,38,60,38.5C59.1,39.1,60.4,40.4,61.2,39.7z M50.4,24.2c0.4,0.2,1,0.2,1.5-0.1c-0.6-0.2-1.4-0.2-2-0.1 C50.1,24.2,50.2,24.2,50.4,24.2z M51,25c0.1,0,0.3-0.1,0.4-0.1c-0.3-0.1-0.5-0.1-0.8-0.1c0.1,0.3,0.1-0.1,0,0.2 C50.8,24.9,50.9,24.9,51,25z M49.1,24.8c0.1,0,0.2,0.1,0.3,0.1c-0.1,0-0.1,0.1-0.2,0.1c0.7,0.5,0.8-0.4,1.5-0.5 c-0.9-0.3-1.4-0.2-2.2-0.2C48.7,24.5,48.9,24.7,49.1,24.8z M27.1,47.3c0.1,0.1,0,0.4,0.4,0.1C27.4,47.3,27.3,47.3,27.1,47.3z M55.6,24.1c0.3,0.1,0.6,0,0.9-0.1c-0.5,0-0.8,0-1.3,0C55.5,24,55.7,24.2,55.6,24.1z M57.7,26.9c0.4,0.2,0.9,0.4,1.4,0.3 c-2-0.4,1.3-1.7,1.6-1.9c-0.7-0.3-1.8,0.1-2.5,0.5c-0.1,0.2,0,0.1-0.3,0.4c0.1,0,0.1,0,0.2,0C57.7,26.4,57.7,26.6,57.7,26.9z M65.1,24.4c0.5,0.1,1,0.2,1.5,0.2c-0.4-0.6-1.5-0.9-2.1-0.4C64.7,24.1,64.8,24.3,65.1,24.4z M75.7,25.8c0.3-0.1,0.7-0.1,1.1-0.1 c-0.3-0.5-1.3-0.5-1.8-0.4C75.2,25.7,75.4,25.8,75.7,25.8z M67.6,24.6c-0.5-0.2-0.9-0.4-1,0.2C67,24.8,67.5,24.8,67.6,24.6z M76.6,26.1c-0.2,0.1-0.2,0-0.3,0.2c0.3,0.1,0.6,0.1,0.8,0.1C77,26.2,76.8,26.1,76.6,26.1z M5,29.1C5,29.1,5,29.1,5,29.1z M7.7,27 c-0.2-0.1-0.3-0.2-0.6,0.1C7.3,27.1,7.5,27,7.7,27z M82.3,33.9c0.6,0.5,0.9,1.6,1.4,2.3c0-0.1,0-0.2,0-0.3c0.1,0.1,0.2,0.2,0.3,0.2 c-0.3-0.4-0.7-0.7-0.7-1.2c0.2,0,0.3,0.1,0.5,0.1c-0.6-0.6-1.2-1.8-1.8-2C82.1,33.3,82.2,33.4,82.3,33.9z M5.5,28.8 c0,0,0.3,0.1,0.5,0.1c0.1,0.8,1.1-0.1,1.7-0.2c-0.2-0.5-0.7-0.4-1-0.2c0.1-0.1,0.2-0.1,0.2-0.2C6.4,27,5.6,28.5,5,29.1 C5.2,28.9,5.7,28.4,5.5,28.8z M77.6,25.8c0.2,0,0.3,0.1,0.5-0.1c-0.3-0.1-0.7-0.1-1.1-0.1C77.2,25.7,77.3,25.7,77.6,25.8z M85.8,27.1c-0.1-0.1-0.2-0.2-0.3-0.2c0,0-0.1,0.1-0.1,0.1C85.6,27.1,85.7,27,85.8,27.1z M28.5,50.6c0,0,0.1,0.3,0.2-0.2 C28.6,50.3,28.5,50.6,28.5,50.6z M7.1,29.7c-0.3-0.1-0.4-0.2-0.7,0C6.6,29.8,6.8,29.7,7.1,29.7z M9.2,31.6c-0.3,0.1-0.5,0.1-0.5,0.5 c0.2-0.1,0.5-0.2,0.7-0.3C9.3,31.5,9.3,31.7,9.2,31.6z M6.4,30.8c0.2,0,0.3,0.3,0.4,0C6.7,30.7,6.5,30.8,6.4,30.8z">
    <animateTransform attributeName="transform" type="translate" repeatCount="indefinite" dur="2s" keyTimes="0;1" values="-100 0;0 0"></animateTransform>
  </path>
  <path transform="translate(74.7943 0)" fill="#93dbe9" d="M64.4,74.4c0.3,0.3,0.2,0.3-0.3,0.3C64.1,74.3,64.2,74.5,64.4,74.4z M31.4,75.4c-0.2,0.1-0.3-0.2-0.5,0.1c0.3,0.2,0.6,0.1,0.8-0.1C31.6,75.2,31.6,75.4,31.4,75.4z M84.9,36.9c-0.3,0.2-0.8-0.1-1.1-0.5 c0.1,0.2,0.1,0.6,0.3,0.9c-0.5,0.2-0.2,0.6,0.2,0.7c0-0.1,0-0.3,0-0.4c0.2,0.1,0.4,0.2,0.5,0.3c0.2-0.2,0.2-0.3,0.4-0.5 C85.1,37.2,85,37,84.9,36.9z M85.1,40.6c0-0.6-0.1-2.1-0.6-2.4c-0.6-0.4,0.5,2.1-0.6,1.6c0,0.2-0.1,0.5,0,0.7 c-0.8-0.3-0.9,0.5-1.4,0.9c0.3,0.3,0.4,0.6,0.6,0.9c0.3-0.4,0.2-0.9-0.3-1.2c0.2,0,0.4-0.2,0.6-0.2c0.2,0,0.6,0.2,0.6,0.2 C84.2,41,84.5,40.7,85.1,40.6z M83.7,41c-0.4-0.1-0.7,0.2-0.3,0.6c0.2-0.4,0-0.1,0.3-0.2C83.8,41.2,83.6,41.1,83.7,41z M93.5,62.8 c0.1,0.5,0.3,0.9,0.7,0.8C94.1,63.3,93.8,63,93.5,62.8z M93,71.2c-0.1-0.1-2.5,1.6-2.9,2.1c0.8,0.5,2.9-1.2,3.1-2.1 C93,71.5,92.9,71.2,93,71.2z M95,69.9c-0.4,0.2-0.6,0-0.5-0.4c0,0.1-0.1,0.2-0.1,0.3c0.1-0.5,0.1-0.8-0.1-1.1 c-0.3,0.7,0.1,1.4-0.7,2c0.3,0.3,0.3,0.4-0.1,0.7c0.1,0,0.1,0.1,0.1,0.2C93.9,71.3,95,70.2,95,69.9z M82,50.6 c0.2-0.2,0.3-0.2,0.3-0.5c-0.1,0-0.3-0.1-0.4-0.1C81.9,50.2,81.9,50.4,82,50.6z M82.4,50.6c-0.3-0.4-0.2,0.1-0.1,0.5 c0.2-0.3,0.3-0.5,0.2-0.9C82.5,50.4,82.4,50.5,82.4,50.6z M82.8,49.7c-0.1,0-0.2,0-0.3,0c0,0.1,0.2,0.4,0.2,0.5c-0.1,0-0.1,0-0.2,0 c0.1,0.2,0.1,0.3,0.2,0.5c0.1-0.2,0.1-0.2,0-0.5c0.1,0,0.2,0.1,0.2,0.1C83,50.1,82.9,49.9,82.8,49.7z M81,51 c0.2-0.3,0.3-0.4,0.2-0.8c-0.1,0.5-0.4,0.8-0.6,1.2C80.8,51.3,80.9,51.1,81,51z M81.2,48.6c0.1,0.2,0.1,0.5,0.3,0.3 c0,0.4,0.3,0.6,0.6,0.6c0,0,0-0.1,0.1-0.1c0.1,0.2,0.2,0.3,0.4,0.4c0-0.7-0.6-0.5-0.8-1c-0.2-0.4,0.2-0.9,0-1.4 c-0.5-0.1-0.6,0.3-0.4,1c0,0-0.1-0.1-0.1-0.1C81.1,48.3,81.1,48.4,81.2,48.6z M83.3,52.2c0.1-0.5,0.1-1.1-0.3-1.4c0,0.1,0,0.2,0,0.3 c-0.4,0.2-0.9,0.1-0.9,0.8c0.7-0.7,0.4,0.2,1,0.5c0-0.2,0.1-0.5,0.1-0.7C83.2,52,83.3,52.1,83.3,52.2z M81.5,49.6 c0.1-0.1,0.3-0.1-0.2-0.3C81.4,49.4,81.5,49.5,81.5,49.6z M91.8,57.4c0.1,0.1,0,0.2,0.2,0.1c-0.1-0.2-0.2-0.5-0.3-0.7 C91.6,57,91.7,57.1,91.8,57.4z M90.2,57.3c0.4-0.1,1.1-0.5,0.6-0.9c-0.1,0.4-0.2,0.6-0.4,0.3c-0.1,0-0.5,0.2-0.5,0.3 C89.9,57.2,90,57.2,90.2,57.3z M90.9,56.1c0.1,0.2,0.2,0.3,0.2,0.5c0.1-0.5-0.2-0.8-0.6-0.8C90.7,55.9,90.8,56,90.9,56.1z M90.3,59 c-0.2-0.4-0.7-0.7-1-1.6c0.1,0,0.2,0,0.3,0c-0.7-0.7-1.4-1.7-2.5-1.8c-0.5-0.1-1,0.5-1.3,0.3c-0.5-0.2-0.1-1.4-1.2-0.8 c0.3,0.4,0.6,0.5,0.9,0.6c-0.2,0-0.3,0.1-0.5,0.1c0.1,0.2,0.2,0.4,0.3,0.5c0.1,0,0.2-0.2,0.2-0.2c0.6,0.5,2,1,1,2 c0.6-0.3,0.7,0.4,1.2,0.3c0.4-0.1,0.4-0.5,0.6-0.5C89.2,57.9,89.5,58.9,90.3,59z M93.2,58.5c-0.1,0.1-0.2-0.2-0.2,0.1 C93.3,58.8,93.2,58.6,93.2,58.5z M92.4,57.7c0,0-0.1-0.2-0.2-0.3C92.2,57.6,92.3,57.6,92.4,57.7z M92.9,58c0.1,0.1,0.1,0.1,0.2,0.2 c-0.2-0.2-0.3-0.3-0.5-0.4C92.7,57.8,92.8,57.9,92.9,58z M93.5,59.1C93.6,58.9,93.6,58.8,93.5,59.1z M93.5,58.7c0-0.2,0-0.4-0.2-0.6 C93.3,58.3,93.4,58.5,93.5,58.7z M81,45.9c0.1-0.5,0.2-1-0.1-1.3C80.6,45,80.6,45.5,81,45.9z M94.8,61c0,0,0.1-0.2,0-0.4 C94.7,60.8,94.8,61.1,94.8,61z M94.8,61.2c0.1,0.1,0,0.3,0.2,0.1C94.9,61.1,94.8,61.2,94.8,61.2z M29.5,76.3 c-0.4-0.8-0.5-0.2-0.7-0.2c0.2,0-0.3,0.2-0.3,0.2c-0.2,0-0.6-0.3-0.9-0.4c0.9,0.9,1.9,1.2,2.6,0.7C30,76.6,29.8,76.4,29.5,76.3z M89.6,64.4c0-0.2-0.2-0.3-0.1-0.7c-0.2,0-0.1-0.1-0.3,0c0.1-0.8-0.5-1.1-0.7-1.7c-0.1-0.5,0-1-0.2-1.6c-0.1,0.1-0.1,0.1-0.2,0.2 c0-0.5-0.1-1.1-0.2-1.6c-0.5,0.9-0.5,3.8-1.7,2.2c-0.3-0.5-0.4-0.2-0.4-0.8c0-0.3,0.4-0.5,0.4-0.7c0-0.1-1.1-0.4-1.4-0.5 c0.3,0.3-0.7,0.7-0.8,1.5c-0.5-0.2-0.7-0.4-1.1-0.2c-0.4,0.1-0.7,0.9-0.7,1.1c0,0-0.1,0.1-0.1,0.1c0-0.1,0-0.2-0.1-0.3 c-0.4,0.8-0.6,1.1-1.3,1.4c-0.6,0.3-1.1,0.4-1.6,1c0-0.1,0-0.2,0-0.3c-0.3,0.6-0.5,1.1-0.3,1.8c-0.1-0.1-0.1-0.2-0.2-0.3 c0,0.1,0,0.3,0,0.4c0-0.1-0.1-0.1-0.1-0.2c0.1,1,0.1,1.7,0,2.7c0,0.4-0.6,0.5,0,0.9c0.4,0.2,0.7-0.3,1-0.4c0.8-0.2,1.4-0.5,2.3-0.7 c1.4-0.5,1.7-0.2,2.1,1.1c0.2-0.3,0.5-0.6,0.8-0.8c-0.1,0.4-0.3,0.7-0.6,1c0.2-0.1,0.3-0.2,0.5-0.4c-0.1,0.2-0.1,0.3-0.2,0.5 c0.5,0.2,0.5,2.1,1.5,0.9c0,0.1-0.1,0.1-0.1,0.2C86.9,71.3,90.8,66.1,89.6,64.4z M85.9,71.3c-0.4-0.2-1,0.2-0.7,0.8 c0.2,0.6,0.9-0.4,1.1-0.9C86.2,71.2,86.1,71.2,85.9,71.3z M24.6,44.3c0-0.2,0.2-0.3-0.1-0.5C24.5,44,24.6,44.2,24.6,44.3z M24.2,44.9c0.1,0.1,0.1,0.2,0.1,0.4c0.1-0.2,0.1-0.3,0-0.6C24.1,44.6,24.3,44.8,24.2,44.9z M24.4,43.9c-0.2,0-0.3-0.1-0.3,0.2 C24.3,44.1,24.4,43.9,24.4,43.9z M36.2,56.9c-1-0.3-1.6-1.5-2.7-1.1c0-0.7-0.8-0.9-1.2-0.6c0-0.4-0.4-0.5-0.5-0.8 c-0.1-0.1-0.1-0.7-0.2-1c-0.3-0.7-0.6-0.8-1.2-1.1c-0.6-0.3-0.6-0.2-1.1-0.8c-0.3-0.4-0.6-0.7-1-1c0.1,0,0.2-0.1,0.3-0.1 c-0.9-0.2-1.7,0.6-2.3-0.6c-0.4,0.3-0.4,0.8-0.6,1.2c0-0.3,0-0.7,0-0.9c0.4-0.6-0.1-0.2-0.5,0.1c-0.3,0.2-0.7,0.9-1,1 c0,0-1.6-0.3-1.6-0.3c-0.8-0.7,0.1-1.4-0.1-2.2c-0.2-0.8-1.1-0.3-1.6-0.5c0.2-0.3,0.3-0.7,0.3-1.1c0.1,0,0.1,0,0.1,0.1 c0.2-1.2,0.5-1.7-0.7-0.8c-0.6,0.5-1.3,1.5-1.8,0c-0.3-0.8,0-2.4,0.4-3.1c0.7-1.1,1.6-0.5,2.3-0.6c-0.1-0.7,1.4-0.4,1.6-0.3 c0.2,0.3,0.2,2.8,0.8,1.6c0.5-1-0.4-1.7,0.5-2.7c0.6-0.7,2-1.1,1.3-2.2c0.1,0,0.1,0,0.2,0.1c0-0.2,0-0.3,0.1-0.4 c0,0.4,0,0.4-0.1,0.8c0.3-0.4,0.3-0.4,0.3-0.9c0.1,0.1,0.1,0.1,0.1,0.2c0.2-0.3,0.4-0.5,0.4-0.7c0,0,0.4-0.1,0.6-0.1 c-0.1,0-0.3,0-0.5,0c0.4-0.2,0.8-0.2,1.1-0.4c-0.1,0,0,0-0.2,0c-0.1-0.9,1.4-1.5,1.9-1.4c-0.5,0.2-0.4,0.3-0.6,0.7 c0.5-0.1,1.4-0.5,1.9-0.9c0-0.1-0.1-0.3-0.1-0.4c-0.6,1.2-1.7-0.1-0.8-0.7c-0.7-0.6-1.3,0.5-2,0.8c0.5-0.5,1.1-1.2,1.7-1.3 c0.8-0.2,1.5,0.2,2.2-0.4c1.2-0.9,0.1-1.1-0.6-1.9c0.2-0.5-0.1-0.9-0.2-1.5c-0.5,0.5-1.8,1-1.1-0.3c-0.5,0-0.6-0.4-1.2-0.4 c-1,0-0.4,0.7-1.2,1.3c0.6,0.8-0.3,1.4-0.9,1.5c0.6,1.6-1.5,1.4-0.5-0.2c-0.8,0-1.4-1-2.2-0.7c0-0.6,0.1-0.4-0.3-0.7 c0.5-1.3,2.5-2.2,3.5-2.7c0.3-0.1,1.4-0.2,1.3-0.9c-0.2-1-1.3,0.4-1.7,0.6c0.1-0.2,0-0.2,0.1-0.5c-0.2,0-0.2-0.2-0.6,0 c0.1-0.1,0.1-0.2,0.2-0.3c-0.1,0-0.2,0-0.4-0.1c0.7-0.6-0.4-1-0.8-0.1c0.5,0.5-0.1,0.7-0.5,1c0.1-0.1,0.1-0.2,0.2-0.3 c-0.5-0.2-1,0.1-1.6,0c-0.4-0.1-0.7-0.4-1.2-0.1c0,0,0.1,0.1,0.1,0.1c-0.4,0.1-1.1,0.1-1.7,0c0.1-0.1,0.3-0.1,0.4-0.2 c-0.6-0.3-1.5-0.7-2.1-0.3c0.1-0.1,0.1-0.2,0.2-0.3c-0.4,0.3-0.9,0-1.4,0c-0.6,0.1-1.2,0.4-1.8,0.4c-0.6,0-2.5-0.4-2.7-0.6 c-1.3-0.2-2.7,0.3-4,0.8c0.3,0.2,0.3,0.4,0.4,0.8c-0.2,0-0.3,0-0.5,0c0.1-0.1,0.1-0.1,0.2-0.2c-0.4,0-0.9,0.2-1.3,0.3 c0.2,0.7,0.9,0.5,1.4,0.3c-0.3,0.5-0.9,0.4-1.5,0.6c-0.5,0.2-1.4,1.3-0.4,1.1c-0.1,0.1-0.1,0.3-0.3,0.5c0.2-0.1,0.3-0.1,0.5-0.1 c0,0.1,0,0.1-0.1,0.2c0.1,0,0.1-0.1,0.2-0.1c0,0.1,0,0.1,0,0.2c0.2-0.1,0.4-0.1,0.6-0.2c-1,0.9-2.2,1-3.2,1.7 c2.1-0.4,3.5-1.8,5.4-2.6c-0.3,0.1-0.7,0.4-0.8,0.8c0.8-0.2,1.2-0.4,1.9-0.4c0.8,0.1,1.3,0.9,2.1,0.8c-0.1,0.6-0.1,1.8,0.3,2.2 c-0.6,0.8,1.3,1,0.4,2c-0.2-1.2-0.9,1-1.2,1.6c-0.4,0.8-0.5,2-0.2,2.8c0.2,0.4,1.7,3,0.9,3.3c0.6,0.7,0.6,1.2,1,2 c0.6-0.7-1.1-2.5-0.6-3.6c0.4,0.2,0.8,1.8,1,2.3c0.2,0.4,0.6,1.1,0.8,1.6c0.1,0.7-0.2,0.6,0.2,1.3c0.2,0.4,0.9,0.7,1.3,0.9 c0.5,0.3,1,0.1,1.3,0.2c0.8,0.3,1.4,1.1,2.1,1.3c0,0-0.1,0-0.1,0c0.4,0.5,0.5,0.9,0.7,1.3c0.1-0.1,0.1-0.1,0.1-0.2 c0.4,0.6,0.9,1.2,1.4,1c-0.1-0.8,0.3-0.4,0.5-0.1c0.3,0.5,0.3,1.3,0.2,1.7c-0.2,0.7-1.6,1.6-0.9,2.5c0-0.1,0.1-0.1,0.1-0.2 c0,0.6-0.4,0.8-0.3,1.5c0.1,0.3,0.7,1.2,0.9,1.6c0.3,0.7,0.5,1.6,1,2.1c0.5,0.6,1.3,0.7,1.6,1.4c0.3,0.7,0.2,2,0.2,2.8 c0,1,0.2,1.8,0.2,2.7c0.1,1.2-0.5,3.5,0.3,4.4c0-0.2,0-0.3,0-0.5c0.3,0.3,0.2,0.4,0.3,0.9c-0.1,0-0.2-0.1-0.3-0.1c0,0.5,0,0.6-0.1,1 c0.1,0,0.3,0.1,0.4,0.1c-0.8,1.1,0.7,2.6,1.6,2.7c-0.1-0.5,0.1-0.6,0.6-0.6c-0.6-0.4-0.2-0.6-0.2-1c0-0.2,0.3-0.7,0.3-0.7 c0-0.2-0.3-0.5-0.3-0.4c0-0.1-0.3-0.3-0.3-0.6c0-0.2,0.4-0.2,0.4-0.2c0.1-0.5-0.2-0.7,0.3-1c0-0.1-0.1-0.1-0.1-0.2 c-0.8,0,0-0.5,0-0.4c0.1-0.3,0.5-0.3,0.1-0.9c1.8,0.4,1.2-1.1,0.8-2c1,0.9,1.4,0,1.9-1c0.6-1.3,0.3-2.4,1.5-3.2 c0.7-0.5,0.7-0.1,1.1-1c0.3-0.8,0.3-1.4,0.4-2.2C35.4,59.7,36.6,58.3,36.2,56.9z M24.2,26.2c-0.2,0-0.3-0.1-0.5,0 C23.9,26.6,23.9,26.3,24.2,26.2z M22.4,25.3c-0.2,0.1-0.4,0.2-0.5,0.3c0.4,0.1,0.8,0,1.2,0c-0.2,0-0.4,0.2-0.6,0.2 c0.5,0,1.7,0,2-0.5c-0.2,0-0.3,0-0.4,0c0-0.1,0-0.2,0.1-0.3c-0.4,0.1-0.3-0.1-0.4,0.4C23.3,25.5,22.8,25.2,22.4,25.3z M24.2,27.3 c-0.5-0.1-0.6-1.9-1.2-0.5c0-0.6-0.7-0.4-1.2-0.3c0.1-0.1,0.1-0.1,0.2-0.2c-0.5-0.1-1.1,0.2-1.5,0.5c0.2,0,0.4,0.1,0.7,0.1 c-0.2,0-0.4,0.1-0.6,0.1c0.3,0.2,0.8,0.1,1.2,0.2c-0.4,0-0.8,0.1-1.2,0.1C21.2,28.1,23.6,27.9,24.2,27.3z M24,24.9 c0-0.3-0.3-0.1-0.7,0C23.6,25,23.8,24.9,24,24.9z M21.6,25.4c0.4-0.1,0.9-0.1,1.2-0.5c-0.6,0-1.2,0.2-1.8,0.5 C21.2,25.4,21.4,25.4,21.6,25.4z M32.4,34.8c-0.1,0-0.2,0.2-0.3,0c0,0,0.1-0.1,0.1-0.1c-0.1,0-0.3,0-0.4,0c0.2-0.2,0.3-0.5,0.5-0.7 c-0.6,0.1-1.2,1.1-1.3,1.6c0.3,0,0.7,0,1,0.1c-0.1,0.1-0.1,0.1-0.2,0.2c0.1-0.1,0.4-0.2,0.5-0.3c0,0.1,0,0.2-0.1,0.4 c0.4,0,0.5-0.3,0.4-0.7c-0.1,0-0.1,0-0.2,0.1c0-0.1,0.1-0.2,0.1-0.3C32.6,34.9,32.5,34.9,32.4,34.8z M14,35c0.7,0.6,0.5-0.1,0.2-0.5 C13.7,34.1,13.5,34.6,14,35z M19.6,27.1c0.8-0.1,1.5-0.7,2.3-0.8c-0.9-0.9-1.9,0-2.6,0.5C19.5,26.8,19.5,27,19.6,27.1z M27.7,29.4 c-0.8-0.6-0.7-0.5-1.6,0.2c0.1,0,0.4,0.2,0.3,0.2C27,29.4,27.6,29.7,27.7,29.4z M13.3,33.1c-0.2,0.2-0.3,0.4,0,0.7 c0.1-0.2,0.2-0.5,0.3-0.7C13.4,33.1,13.4,33.1,13.3,33.1z M27.5,30.1c0.1,0,0.1,0.3,0.2-0.1C27.6,30,27.6,30.1,27.5,30.1z M29.8,36 c-0.1,0,0-0.3-0.2-0.1c0.3,0.2,0.2,0.2,0.6,0.1C30.1,36.1,29.9,36.1,29.8,36z M26.7,30c0.2,0,0.3,0.1,0.6-0.2 C27,29.8,26.9,29.9,26.7,30z M30.5,35c-0.2-0.2-0.3-0.3-0.6-0.3C30.1,34.9,30.3,34.9,30.5,35z M27,25.3c0,0.2,0.1,0.2,0,0.5 c0.7,0.2,2.2,0.4,2.7-0.2c-0.7-0.3-1.4,0.1-2.1-0.2c0,0,0.1-0.1,0.1-0.1c-0.4-0.2-0.8-0.3-1.3-0.1C26.7,25.3,26.8,25.3,27,25.3z M26.8,24.9c0.2,0,0.3,0,0.5,0C27.2,24.8,26.9,24.9,26.8,24.9z M27.5,24.4c0.1,0,0.2,0,0.4,0c-0.1,0.1-0.2,0.1-0.3,0.2 c0.6,0.4,1.2,0,1.8-0.2c-0.5-0.6-1.3-0.6-2-0.2C27.3,24.4,27.4,24.2,27.5,24.4z M26.3,25.8c0.2,0,0.3,0.1,0.5-0.1 C26.6,25.6,26.1,25.4,26.3,25.8z M27,24.8c-0.1-0.2-0.1-0.3-0.5,0C26.8,24.9,26.8,24.7,27,24.8z M29.7,26.4c0.1,0,0.3,0,0.5,0 c-0.2-0.3-0.6-0.4-0.9-0.2C29.4,26.5,29.4,26.4,29.7,26.4z M26.9,26c-0.5-0.1-0.9,0.1-1,0.7c0.5-0.1,1-0.3,1.4-0.6 C27.1,26.1,27,26,26.9,26z M31.5,27.3c-0.4-0.3-0.7-0.5-1.2-0.4c-0.2-0.6-0.9-0.4-1.3-0.2c0.3-0.8-0.6-0.5-1-0.2 c0-0.1,0-0.1-0.1-0.2c0.1-0.1,0.2-0.1,0.3-0.2c-0.6,0-1.1,0.2-1.4,0.8c0.1,0,0.2,0,0.3,0C27.1,27,27,27,26.9,27.1 c0.6,0.3,2.7,0.1,2.5,0.6c0.8,0.1,0.7,0.4,0.2,0.9c-0.3,0.3-0.9,0.1-1.3,0.6c0.5,0.2,0.9-0.2,1.4,0.3c0,0-0.1,0.1-0.1,0.1 c0.4,0.3,0.8,0.5,1.2,0.5c-0.1-0.2-0.2-0.5-0.4-0.7c1.4,1.5,0.5-0.9,0.4-0.7c0.3-0.6,0.9,0.8,1.6-0.4c-0.5-0.1-0.8-0.5-1.3-0.6 c0.2-0.1,0.3-0.1,0.5-0.2C31.6,27.5,31.5,27.4,31.5,27.3z M25.7,24.7c0.2,0.1,0.4,0.1,0.6,0.1c-0.1-0.4-0.5-0.5-0.9-0.3 c0.1,0,0.1,0,0.2,0.1c-0.1,0-0.2,0.1-0.3,0.1C25.4,24.7,25.5,24.7,25.7,24.7z M29,24c0.5,0.1,0.9,0.1,1.4,0.1 c-0.3,0.1-0.7,0.1-1,0.1c0.1,0.2,0,0.1,0.2,0.3c-0.2,0.1-0.5,0.2-0.8,0.3c0.2,0.1,0.3,0.2,0.4,0.3c-0.4-0.2-0.8,0-1.1,0.3 c0.7,0.1,1.9,0.3,2.5-0.2c-0.1,0-0.2,0-0.4,0c0.4-0.3,1-0.4,1.2-0.7c-0.1,0-0.2,0-0.3,0c0.9,0,1.8-0.4,2.7-0.6c-0.1,0-0.3,0-0.4,0 c0.4-0.1,0.9-0.1,1.3-0.3c-1.6-0.4-4.4-0.4-5.9,0.3C28.9,23.8,28.9,23.9,29,24z M29.5,28.2c-0.2-0.3-0.3-0.3-0.5,0.2 C29.3,28.4,29.4,28.3,29.5,28.2z M24.4,24.6c-0.2,0-0.4-0.1-0.6,0.1C24,24.7,24.2,24.6,24.4,24.6z M25,27.4c-0.2,0-0.4,0-0.7,0.2 c0.3,0.2,0.6,0.2,0.9,0.1C25.2,27.4,25.1,27.5,25,27.4z M24.4,26.5c0.4,0.5,0.9,0.5,1.3,0c-0.1,0-0.2-0.1-0.2-0.1 c0.2-0.1,0.2-0.1,0.3-0.3c-0.4,0-0.9-0.1-0.9,0.3C24.7,26.4,24.6,26.5,24.4,26.5z M25.3,25.7c0.4,0.2,0.9-0.1,0.9-0.5 c-0.4,0-0.8,0-1.1,0.4C25.5,25.4,25.3,25.7,25.3,25.7z M78.1,46.7c-0.7,0.3-0.2,0.9,0,0.7C78.4,47,78.4,46.8,78.1,46.7z M24.7,46.8 c0.2,0,0.3,0,0.4-0.2c-0.8-0.5-2-1.9-3-0.7c0.3-0.1,0.6-0.2,0.9-0.3c0,0-0.1,0.1-0.1,0.1c0.6,0.3,1,0.3,1.4,0.8 c-0.1,0.1-0.1,0.2-0.2,0.2C24.3,46.7,24.5,46.8,24.7,46.8z M55.7,40.5c-0.1,0.1-0.2,0.1-0.4,0.1c0.4,0.2,0.3,0.1,0.6-0.2 C55.9,40.4,55.8,40.4,55.7,40.5z M49.5,32.8c0.1-0.4,0.2-0.6-0.3-0.4C49.2,32.7,49.3,32.7,49.5,32.8z M48.9,38.1 c0-0.3,0.1-0.4,0-0.7C48.6,37.7,48.8,37.8,48.9,38.1z M45.1,32.6c0.1-0.1,0.1-0.3,0.2-0.1c0,0.1,0.4,0.4,0.4,0.6 c0,0.4-0.6-0.1-0.3,0.6c-0.1,0-0.2,0.1-0.3,0.1c0.1,0,0.3,0.2,0.5,0.2c-0.2,0.1-0.4,0.3-0.6,0.5c0.7,0,1.9,0,1.9-1 c-0.6-0.2-0.6-1-1.2-1.2c0.2-0.2,0.2-0.5,0.3-0.6c-0.2,0-0.3,0-0.5,0c0.1-0.1,0.2-0.3,0.3-0.4C45,31.2,44.9,32,45.1,32.6z M53.3,40.5c-0.2,0-0.2,0.1-0.4-0.1c0,0.1,0,0.1,0,0.2c0.3,0.1,0.5,0.2,0.8,0C53.5,40.5,53.5,40.5,53.3,40.5z M41.5,27.3 c-0.3,0-0.6,0-0.9,0c0-0.1,0.2-0.4,0.2-0.4c0.3,0.3,0.4,0.3,0.8,0.3c-0.2-0.3-0.2-0.4-0.6-0.6c0.1,0,0.3,0,0.5,0 c-0.1-0.1,0-0.2-0.2-0.4c0.3,0,0.5-0.1,0.7-0.2C42,26,42,26,41.9,26c0.2,0,0.3,0,0.5,0c-0.1-0.1-0.2-0.2-0.2-0.3 c0.3-0.2,0.3-0.2-0.1-0.5c0.2,0,0.5-0.1,0.7-0.1c-0.3-0.4-0.2-0.7,0.3-0.9c-0.2,0-0.3,0-0.5,0c0.5,0,1-0.2,1.6-0.3 c-0.6-0.3-1.5-0.1-2.1,0c0.1-0.1,0.2-0.1,0.2-0.2c-0.6-0.1-1.3-0.1-1.9-0.1c0.7,0,1.5,0.1,2.2-0.1c-1.4-0.2-3.8-0.7-5,0.1 c0.1,0,0.3,0.1,0.4,0.1c-1.6-0.3-3.3-0.2-4.8,0.4c0.2,0,0.3,0.1,0.5,0.1c-0.6,0.3-1.4,0.1-1.9,0.5c0.4,0.1,0.8,0.2,1.2,0.2 c-0.3,0-0.7,0-1,0.1c0.2,0.2,4.1,0.7,2.5,1.7c0.3,0.1,0.5,0.2,0.8,0.4c-0.9-0.5-1,0.9,0,0.2c-0.6,1-1.2,0.7-0.8,2.1 c0.2,0.7,0.5,0.9,0.9,1.1c0.7,0.4,0.6,0.2,1.1-0.4c0.1-0.1,0.4-0.9,0.6-1.1c0.4-0.3,0.8-0.2,1.1-0.4C39.3,28.2,40.4,27.9,41.5,27.3z M25.3,47.4c0.3,0.1,0.4-0.1,0.6,0.3c0.2-0.4,0.6-0.3,0.9-0.4c-0.3-0.4-0.9-0.7-1.4-0.4c0.2,0.2,0.1,0.2,0.3,0.4 c-0.2,0-0.3,0.1-0.6,0C25,47.6,25.1,47.4,25.3,47.4z M80.8,58.3c0.1,0,0.2-0.1,0.3-0.1C81,58,80.7,58,80.5,58.4 C80.6,58.4,80.7,58.3,80.8,58.3z M82.5,56.6c-0.2-0.4-0.3-0.7-0.5-1.1c0.2-0.1,0.3-0.3,0.5-0.3c0-0.1,0-0.1,0-0.2 c-0.4,0.2-1.4,0.1-0.8-0.4c0.5-0.4,1.2,0.5,1.3-0.5c-0.4,0.6-0.9,0-1.3,0.2c-0.3,0.2-0.5,1.1-0.5,1.5c0,0,0.3,1.2,0.2,1.2 c0.4,0.2,0.2-0.9,0.4-1.2c0,0.4,0.1,0.6,0.2,0.9c0.1-0.1,0.2-0.1,0.3-0.2c-0.1,0.3,0,0.3,0,0.5C82.5,56.9,82.4,56.8,82.5,56.6z M78.5,55.3c0.1,0.8,1.5,1.1,1.9,1.1c0.1-0.7,0.3-1.8,0.9-2c-0.6-0.8-0.4-1.3,0-1.8c-0.4-0.2-0.5-0.6-0.8-0.5 c-0.3,0.1-0.6,0.9-0.8,1.1C79.1,53.9,77.9,54,78.5,55.3z M85.8,57.1c-0.1,0.1-0.2,0-0.2,0.5C85.8,57.4,85.7,57.2,85.8,57.1z M83.6,56c-0.1,0-0.2,0-0.3,0C83.6,56.5,83.5,56.1,83.6,56z M81.6,58.9c-0.1-0.2-0.1-0.4-0.5-0.3C81.3,58.8,81.4,58.8,81.6,58.9z M82.3,58.2c-0.1-0.2-0.5-0.1-0.8,0.1C81.7,58.4,82,58.3,82.3,58.2z M78.7,58c0.5,0.1,1,0.2,1.5,0.1c-0.6-0.3-2.6-1.5-3-0.6 C77.7,57.7,78.2,57.8,78.7,58z M77.4,56.5c0.3-1-2-4.1-3.1-3.9c0.4,0.9,1,1.6,1.5,2.5C76,55.4,77.5,58.3,77.4,56.5z M84.2,56.1 c0.2,0.1,0.3,0,0.5,0.2c-0.2-0.5-0.6-0.6-0.9-0.2C84,56.1,84.1,56.1,84.2,56.1z M83.9,55.1c0.1-0.4,0.3-0.8-0.1-1.2 C83.7,54.3,83.7,54.7,83.9,55.1z M82.7,58.8c0.2-0.3,0.6-0.5,0.9-0.7c-0.5,0-1,0.2-1.2,0.8C82.5,58.9,82.6,58.9,82.7,58.8z M44.1,33.6c-0.1,0.1-0.1,0.3-0.2,0.4c0.4,0.1,1.4-0.5,1.1-1C44.7,32.3,44,33,44.1,33.6z M41.8,29.6c0.5,0.1,1.1-0.1,1.5-0.5 c0-0.1-0.2-0.4-0.2-0.5c-0.6,0.1-1.9-0.2-2.3,0.3c0.2,0,0.3,0.1,0.5,0.1c-0.1,0-0.2,0.1-0.4,0.2c0.2,0.1,0.3,0.1,0.5,0.2 c-0.1,0.1-0.2,0.1-0.2,0.2C41.4,29.5,41.6,29.5,41.8,29.6z M48.7,38.5C48.8,40.2,49,37.2,48.7,38.5z M50.5,39.4 c-0.2,0-0.4,0.1-0.6,0c0.1,0.3,0.4,0.5,0.7,0.6C50.7,39.5,50.6,39.5,50.5,39.4z M24.1,47.3c-0.1,0.1-0.2-0.1-0.2,0.1 c0.3,0.2,0.3,0.2,0.6,0.1C24.4,47.3,24.3,47.4,24.1,47.3z M70,51c-0.1-0.1-0.1-0.1-0.2-0.2C69.3,52.7,70.9,52.3,70,51z M61,60.2 c0-0.2-0.1-0.4-0.2-0.6c-0.1,0.3-0.3,0.5-0.4,0.7c-0.1,0.8-0.9,0.8-1.1,1.4c-0.2,0.4,0.1,0.7,0,1.1c-0.1,0.4-0.3,0.6-0.4,1 c-0.1,1.2,0.5,1.5,1.1,0.7c0.5-0.7,0.9-2.6,0.9-3.5c0,0.1,0.1,0.2,0.1,0.2C61.1,60.9,61,60.6,61,60.2z M74.3,48.1 c-0.9,0.8-1-2.4-2-2.6c0,0.2,0,0.2,0,0.4c-0.3-0.1-0.5,0-0.9,0.1c0.1,0.9-1.3,1.5-1.5,2.2c-0.2,0.6-0.2,2.1-0.3,2.7 c-0.1,0.1-0.3,0.4-0.5,0.5c-1-1.2-1.5-3.8-1.8-5.4c-0.6,0.6-1.1-0.6-1.6-1c-0.5-0.5-0.4-0.4-1.1-0.5c-0.5-0.1-0.9,0.1-1.3-0.1 c-0.4-0.2-0.5-0.6-0.8-0.7c-0.3-0.1-0.5,0.2-1,0c-0.7-0.3-0.8-1.5-1.5-1.1c0.1,0.9,0.8,1.3,1,2.1c0-0.2,0.1-0.4,0.1-0.5 c0.1,1.3,1,0.8,1.4-0.1c-0.1,0.9,0.5,0.7,0.8,1.1c0.4,0.8,0.2,0.6-0.1,1.2c-0.4,1-0.6,1.2-1.5,1.7c-0.6,0.4-2,1.9-2.6,1.1 c-0.3-0.4-0.1-0.9-0.2-1.3c-0.2-0.5-0.7-1-0.9-1.4c-0.4-0.8-1.8-3-1.6-3.7c0,0.3-0.2,0.5-0.2,0.7c-0.2-0.3-0.4-0.5-0.5-0.9 c0.1,0.8,0.6,1.5,0.9,2.2c0.3,0.7,0.4,1.4,0.7,2.1c0.3,0.7,2,2.5,1.7,3c0.5,0.9,1.8,0.2,2.4-0.1c0.1,3.4-3.7,4.9-3.4,7.8 c0.1,1.4,0.7,2.7-0.3,3.9c-0.7,0.8-1,0.7-1.1,1.7c0,0.5,0.2,0.8-0.1,1.3c-0.1,0.2-0.6,0.3-0.7,0.5c0,0.1,0,0.5-0.1,0.7 c-0.2,0.5-0.5,1.1-0.9,1.5c-0.5,0.6-0.9,0.8-1.4,1c-0.2,0.1-1.4,0.4-1.5,0.4c-0.6-0.2-0.2-0.7-0.3-1.2c-0.2-0.8-0.6-1.4-0.8-2.2 c-0.2-0.9-0.2-1.6-0.5-2.5c-0.3-0.8-0.5-1.3-0.2-2.2c0.3-1.4,0.5-2.2,0.1-3.5c-0.3-1-0.9-1.5-0.9-2.5c0-0.8,0.3-1.3-0.2-1.9 c-0.9,0.6-1.1-0.8-2.2-0.5c-0.7,0.2-1.9,0.8-2.6,0.6c-1.5-0.3-2.2-3.1-2.8-4.2c0.8-0.8,0.2-2.2,0.4-3c0.1-0.4,0.4-1.2,0.6-1.5 c0.4-0.6,0.9-0.7,1.2-1.3c0.5-0.8,0.3-1.3,1-2c0.8-0.9,0.3-0.3,1.4-0.5c0.9-0.1,2.7-1.4,3.4-0.6c0.1,0,0.2-0.1,0.2-0.1 c-0.2,0.8-0.3,1.2,0.3,1.7c0.5,0.4,1.7,1.1,2.2,0.8c0.1,0,0-0.6,0.5-0.7c0.2-0.1,0.7,0.4,0.9,0.5c0.5,0.2,1.7-0.1,1.9,0.3 c0.9,0.2,1-1.5,1-2.3c-0.6,0-1.4,0.3-1.9,0.1c-1.2-0.5-0.9-1.5,0-1.9c0.4-0.2,1.1-0.3,1.6-0.3c0.4,0,1,0.7,1.4,0.3 c0.6-0.6-0.9-1.3-1.3-1.6c0.3-0.4,0.2-0.2,0.2-0.5c0.1-0.1,0.2-0.1,0.4-0.2c-0.4-0.1-1.6,0.5-0.6,0.6c-0.4,0.4-0.8,0.5-1.1,0.1 c0.1-0.1,0.2-0.1,0.3-0.2c-1-0.9-1.9,1.4-1,1.8c-0.2,0.1-0.5,0.3-0.7,0.5c-0.2-0.4-0.3-0.3-0.7-0.2c0.1,0.1,0.1,0.1,0.2,0.2 c-0.3-0.1-0.2,0.1-0.4-0.1c0,0.5,0.2,0.7,0.4,1.1c-0.1,0-0.2-0.1-0.3-0.1c0.1,0.2,0.1,0.2-0.1,0.2c0,0.1,0.1,0.2,0.1,0.4 C52,40,52,38.4,51.7,37.9c-0.3-0.5-1.4-1.3-1.6-1.2c-0.1-0.2,0-0.2,0-0.3c-1.3,0,1.2,2,1.3,2.3c-0.7-0.5-0.1,0.3-0.7,0.8 c0.3-1-0.8-1.3-1.3-1.8c-0.6-0.6-0.2-0.5-0.9-0.6c-0.5-0.1-1.1,0.5-1.3,0.7c-0.8,0.6-0.7,1.7-1.5,2.2c-0.8,0.5-1.1-0.4-1.8-0.1 c-0.1-0.5-0.2-2.3,0.1-2.6c0.4-0.5,1.5,0.4,1.9-0.1c0.7-0.8-0.5-1.5-0.8-2c0.3,0,0.5-0.1,0.8,0c0-0.1-0.1-0.3-0.1-0.4 c0.5,0.3,0.9-0.3,1.2-0.6c0.3-0.3,0.8-0.7,1-0.9c0.1-0.2,0.3,0.2,0.4-0.1c0,0-0.1-0.3-0.1-0.4c0.2-0.4-0.2-0.8,0.5-1 c0,0.1,0.1,0.4,0.1,0.5c-1.1,0.9,1.1,0.8,1.5,0.7c0.6-0.1,0.7,0.1,1.1-0.3c0.2-0.2-0.2-1.4,0.7-0.6c0-0.2,0-0.3,0-0.5 c-0.2-0.1-0.1-0.1-0.3-0.3c0.5-0.2,0.9,0,1.3-0.3c-0.6-0.4-1.5,0.5-1.9-0.3c-0.4-0.7,0.2-1.2,0.8-1.5c-0.5-0.8-0.9,0.1-1.2,0.5 c-0.7,0.9-0.3,0.8-0.4,1.8c0,0.2-0.6,1.4-0.9,1.3c-0.4-0.1-0.7-1.2-1-1.4c-0.3-0.1-1.5,0.8-1.2-0.8c0.1-0.6,1.1-1,1.6-1.5 c1-1.1,2.6-2.5,4.1-1.6c-0.1,0-0.2,0.1-0.3,0.1c0.4,0.2,2.3,0.3,2.6,0.9c0.4,1-1.2,0.3-1.6,0.4c0.5,0.3,0.5,0.9,1.1,1 c-0.1-0.1-0.1-0.2-0.2-0.3c0.2,0,0.6,0,0.9,0c-0.1-0.1-0.1-0.2-0.2-0.3c0.3-0.3,0.6-0.4,0.9-0.2c0-0.3-0.1-0.6-0.3-0.9 c0.4,0,0.6,0.1,0.8,0.3c-0.1,0-0.2,0-0.3,0c0.4,0.6,1.1-0.3,1.9-0.4c-0.1,0.1-0.1,0.1-0.2,0.2c0.5,0,1.2-0.1,1.6-0.3 c-0.1-0.1-0.2-0.1-0.3-0.2c0.6-0.2,1.5,0.2,2.1,0.5c0-0.1,0.1-0.1,0.1-0.2c-0.7-0.3-1.2-1.5-0.2-1.4c0.5,0,1.4,1.7,1,2.2 c0.4,0,0.5-0.1,0.6-0.5c-0.4-0.4-0.6-0.8-1-1.2c0.1-0.1,0.2-0.1,0.3-0.2c-0.1-0.1-0.1-0.2-0.2-0.2c0.2,0.2,0.4,0.4,0.6,0.6 c-0.1-0.1-0.1-0.2-0.2-0.2c0.4-0.2,0.8-0.2,1.2,0c-0.3-0.2-0.3-0.4-0.5-0.6c0.4-0.1,0.9-0.1,1.3-0.1c-0.1-0.1-0.2-0.1-0.3-0.2 c0.6-0.7,1.8-0.5,2.7-0.6c0.1-0.4,0.5-0.5,0.9-0.3C68.1,25,68,25,67.9,25c0.7,0.2,1.8-0.1,2.3,0.6c-0.2,0.1-0.5,0.3-0.7,0.4 c1.1,0.1,2.1,0.5,3.2,0.4c-0.1-0.1-0.1-0.2-0.2-0.2c1.1,0,1.5,0.7,2.5,1c0-0.1-0.1-0.2-0.1-0.4c0.6,0.2,1.2,0.1,1.8,0.1 c-0.1-0.1-0.3-0.2-0.4-0.3c0.5-0.3,1.7-0.1,2.3,0.1c0.7,0.2,1.4,0.2,2.1,0.4c1.1,0.2,2.5,0.9,3.6,0.7c-0.2-0.1-0.3-0.2-0.5-0.4 c1.8,0.3,2.5,0.3,3.9,1.8c-0.2,0-0.2,0.1-0.5,0.1c0.4,0.2,0.9,0.4,1.2,0.8c-0.6-0.2-1.3,0.2-1.3,0.9c-0.5-0.4-1.1,0-1.6,0 c0,0.9,0.6,0.7,1,1.4c-0.1,0-0.1,0-0.2,0c0.1,0.2,0.2,0.3,0.3,0.5c-0.1,0.1-0.2,0.1-0.3,0.2c0.1,0.1,0.1,0.3,0.2,0.4 c-0.1,0-0.2,0.1-0.3,0.1c0.2,0.4,0,0.4,0,0.7c-0.7-0.7-1.6-1.6-1.8-2.6c0.5-0.2,1-1.7,0.2-1.7c0.2,1-0.4,0.2-0.7,0.3 c-0.4,0.2-1.1,0.3-0.3,0.9c-0.6,0.3-1.3-0.1-2,0c-1.2,0.1-1.2,0.4-1.8,1.7c1.2,0.2,2.2,0.4,2.5,2.1c0.1,0.6,0.1,1.6-0.2,2.1 c-0.4,0.5-0.6,0.3-0.9,0.6c0,0-0.4,0.9-0.4,0.9c0.1,0.5,0.3,0.4,0.6,0.9c1.1,1.9-0.9,1.2-0.5,0.3c-0.2-0.2-0.7-0.8-0.7-0.8 c-0.4-0.2-0.5-0.6-1.1,0c0.4-1.3-0.9-0.4-0.9,0c0,0.9,1.3,0.4,1.6,0.8c-1.4,0.4,0.5,2.1,0.6,2.8c0.2,1.5-0.7,2.5-1.6,3.1 c-0.3,0.2-0.4,0.3-0.8,0.4c-0.1,0,0.1,0.4-0.1,0.4c-0.1,0-0.2-0.3-0.2-0.3c-0.1,0-1-0.5-1,0.7c0,0.8,1.1,1.3,1.3,2.1 c0.2,1.1-0.4,1.4-1,2.1c0-0.5-0.9-1.6-1.4-1.6c0-0.1,0-0.2,0-0.3c-0.1,0-0.2,0-0.3,0c0,0.6-0.1,1.2,0,1.7c0.1,0.4,0.5,0.7,0.7,1.1 c0.4,0.8,0.5,1.3,0.8,2.1c-1.2-0.2-1.1-2-1.8-2.8c0,0.1,0,0.2,0,0.2C75.1,51,75,47.7,74.3,48.1z M53.6,51.4 c-0.1-0.1-0.1-0.1-0.2-0.2C53.5,51.3,53.5,51.4,53.6,51.4z M61.2,39.7c-0.1-0.7-0.4-0.9-0.5-1.5c0.3,0.1,0.3,0,0.5,0 c-0.2-0.4-0.5-0.6-0.5-0.1c-0.1-0.7-0.6-0.8-0.9-1.4c0.1,0,0.2,0,0.3,0c0.2-0.4-0.1-0.3,0.4-0.3c0.1-1-1-0.7-1.3-0.2 C58.7,37,59.4,38,60,38.5C59.1,39.1,60.4,40.4,61.2,39.7z M50.4,24.2c0.4,0.2,1,0.2,1.5-0.1c-0.6-0.2-1.4-0.2-2-0.1 C50.1,24.2,50.2,24.2,50.4,24.2z M51,25c0.1,0,0.3-0.1,0.4-0.1c-0.3-0.1-0.5-0.1-0.8-0.1c0.1,0.3,0.1-0.1,0,0.2 C50.8,24.9,50.9,24.9,51,25z M49.1,24.8c0.1,0,0.2,0.1,0.3,0.1c-0.1,0-0.1,0.1-0.2,0.1c0.7,0.5,0.8-0.4,1.5-0.5 c-0.9-0.3-1.4-0.2-2.2-0.2C48.7,24.5,48.9,24.7,49.1,24.8z M27.1,47.3c0.1,0.1,0,0.4,0.4,0.1C27.4,47.3,27.3,47.3,27.1,47.3z M55.6,24.1c0.3,0.1,0.6,0,0.9-0.1c-0.5,0-0.8,0-1.3,0C55.5,24,55.7,24.2,55.6,24.1z M57.7,26.9c0.4,0.2,0.9,0.4,1.4,0.3 c-2-0.4,1.3-1.7,1.6-1.9c-0.7-0.3-1.8,0.1-2.5,0.5c-0.1,0.2,0,0.1-0.3,0.4c0.1,0,0.1,0,0.2,0C57.7,26.4,57.7,26.6,57.7,26.9z M65.1,24.4c0.5,0.1,1,0.2,1.5,0.2c-0.4-0.6-1.5-0.9-2.1-0.4C64.7,24.1,64.8,24.3,65.1,24.4z M75.7,25.8c0.3-0.1,0.7-0.1,1.1-0.1 c-0.3-0.5-1.3-0.5-1.8-0.4C75.2,25.7,75.4,25.8,75.7,25.8z M67.6,24.6c-0.5-0.2-0.9-0.4-1,0.2C67,24.8,67.5,24.8,67.6,24.6z M76.6,26.1c-0.2,0.1-0.2,0-0.3,0.2c0.3,0.1,0.6,0.1,0.8,0.1C77,26.2,76.8,26.1,76.6,26.1z M5,29.1C5,29.1,5,29.1,5,29.1z M7.7,27 c-0.2-0.1-0.3-0.2-0.6,0.1C7.3,27.1,7.5,27,7.7,27z M82.3,33.9c0.6,0.5,0.9,1.6,1.4,2.3c0-0.1,0-0.2,0-0.3c0.1,0.1,0.2,0.2,0.3,0.2 c-0.3-0.4-0.7-0.7-0.7-1.2c0.2,0,0.3,0.1,0.5,0.1c-0.6-0.6-1.2-1.8-1.8-2C82.1,33.3,82.2,33.4,82.3,33.9z M5.5,28.8 c0,0,0.3,0.1,0.5,0.1c0.1,0.8,1.1-0.1,1.7-0.2c-0.2-0.5-0.7-0.4-1-0.2c0.1-0.1,0.2-0.1,0.2-0.2C6.4,27,5.6,28.5,5,29.1 C5.2,28.9,5.7,28.4,5.5,28.8z M77.6,25.8c0.2,0,0.3,0.1,0.5-0.1c-0.3-0.1-0.7-0.1-1.1-0.1C77.2,25.7,77.3,25.7,77.6,25.8z M85.8,27.1c-0.1-0.1-0.2-0.2-0.3-0.2c0,0-0.1,0.1-0.1,0.1C85.6,27.1,85.7,27,85.8,27.1z M28.5,50.6c0,0,0.1,0.3,0.2-0.2 C28.6,50.3,28.5,50.6,28.5,50.6z M7.1,29.7c-0.3-0.1-0.4-0.2-0.7,0C6.6,29.8,6.8,29.7,7.1,29.7z M9.2,31.6c-0.3,0.1-0.5,0.1-0.5,0.5 c0.2-0.1,0.5-0.2,0.7-0.3C9.3,31.5,9.3,31.7,9.2,31.6z M6.4,30.8c0.2,0,0.3,0.3,0.4,0C6.7,30.7,6.5,30.8,6.4,30.8z">
    <animateTransform attributeName="transform" type="translate" repeatCount="indefinite" dur="2s" keyTimes="0;1" values="0 0;100 0"></animateTransform>
  </path>
</g>
<!-- [ldio] generated by https://loading.io/ --></svg>
